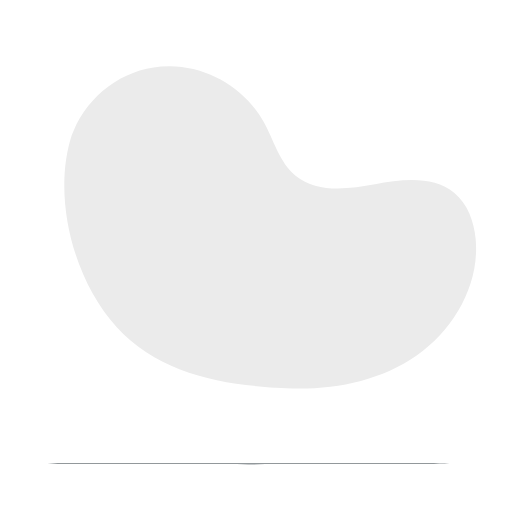
t = 0.00 s
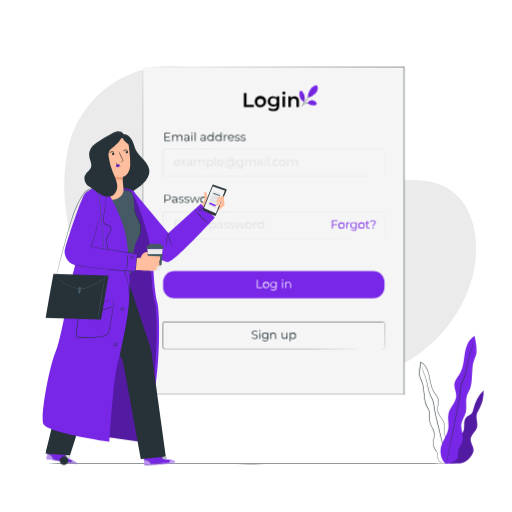
t = 1.00 s
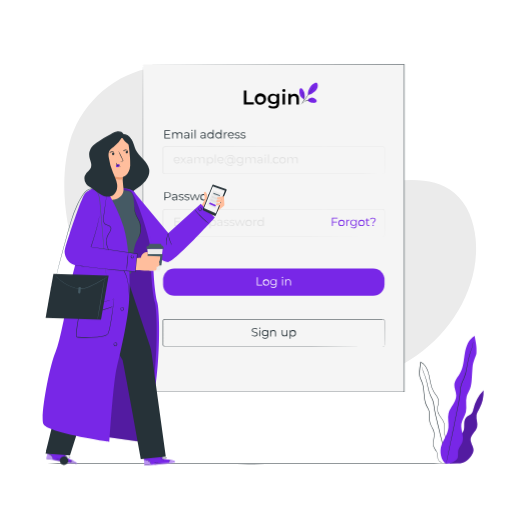
t = 1.19 s
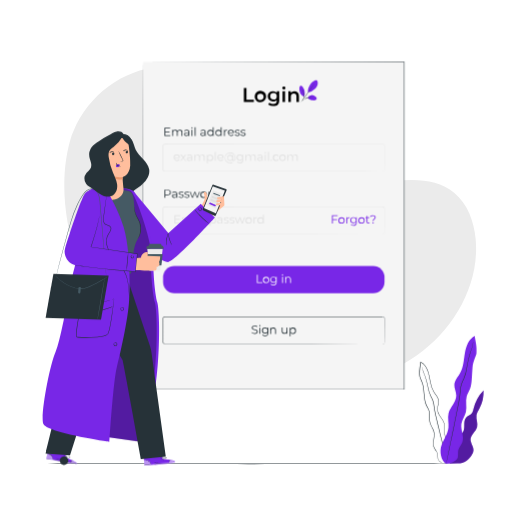
t = 1.38 s
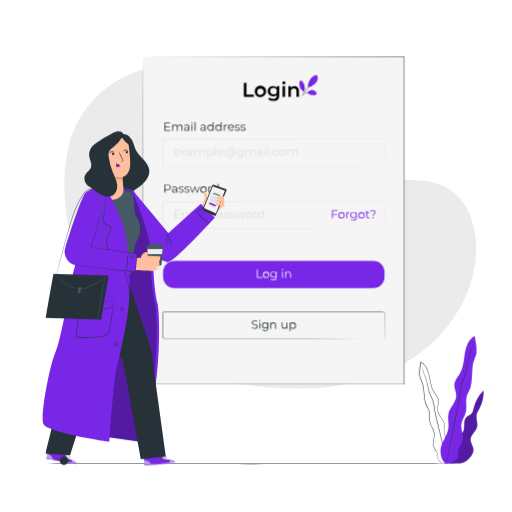
t = 1.75 s
t = 2.13 s: frame unchanged from t = 1.38 s, image omitted

The animated SVG that drew these frames (rendered in a browser with its animation timeline set to each time). Animation: 4 CSS @keyframes rules; one cycle of 2.50 s, repeats indefinitely.

<svg class="animated" id="freepik_stories-login" xmlns="http://www.w3.org/2000/svg" viewBox="0 0 500 500" version="1.1" xmlnsXlink="http://www.w3.org/1999/xlink" xmlnsSvgjs="http://svgjs.com/svgjs"><style>svg#freepik_stories-login:not(.animated) .animable {opacity: 0;}svg#freepik_stories-login.animated #freepik--Login--inject-65 {animation: 1s 1 forwards cubic-bezier(.36,-0.01,.5,1.38) slideDown,1.5s Infinite  linear floating;animation-delay: 0s,1s;}svg#freepik_stories-login.animated #freepik--Character--inject-65 {animation: 1s 1 forwards cubic-bezier(.36,-0.01,.5,1.38) slideLeft;animation-delay: 0s;}svg#freepik_stories-login.animated #freepik--Plant--inject-65 {animation: 1s 1 forwards cubic-bezier(.36,-0.01,.5,1.38) slideRight;animation-delay: 0s;}            @keyframes slideDown {                0% {                    opacity: 0;                    transform: translateY(-30px);                }                100% {                    opacity: 1;                    transform: translateY(0);                }            }                    @keyframes floating {                0% {                    opacity: 1;                    transform: translateY(0px);                }                50% {                    transform: translateY(-10px);                }                100% {                    opacity: 1;                    transform: translateY(0px);                }            }                    @keyframes slideLeft {                0% {                    opacity: 0;                    transform: translateX(-30px);                }                100% {                    opacity: 1;                    transform: translateX(0);                }            }                    @keyframes slideRight {                0% {                    opacity: 0;                    transform: translateX(30px);                }                100% {                    opacity: 1;                    transform: translateX(0);                }            }        </style><g id="freepik--background-simple--inject-65" class="animable" style="transform-origin: 263.863px 222.078px;"><path d="M70.12,131.88l1.77-4.14c14.84-34.87,47.44-59.42,85.2-62.68a100.32,100.32,0,0,1,14.61-.2c35.08,2.11,68.47,23.08,85.6,53.77,10.07,18.05,15.38,39.77,31.34,52.9,20.77,17.1,51.11,13.2,77.58,8.4s56.84-8.62,77.54,8.57c13,10.76,19.13,27.9,20.72,44.67,4.22,44.41-21,88.44-57.58,113.93S324,381.3,279.46,379.16c-62.41-3-123.34-13.91-165.64-59.91S50.66,191.25,70.12,131.88Z" style="fill: rgb(235, 235, 235); transform-origin: 263.863px 222.078px;" id="eln9ra1dh3kei" class="animable"></path></g><g id="freepik--Floor--inject-65" class="animable" style="transform-origin: 242.36px 453px;"><path d="M459.72,453c0,.15-97.32.26-217.35.26S25,453.16,25,453s97.31-.26,217.38-.26S459.72,452.87,459.72,453Z" style="fill: rgb(38, 50, 56); transform-origin: 242.36px 453px;" id="elpydwwui6t1j" class="animable"></path></g><g id="freepik--Login--inject-65" class="animable" style="transform-origin: 267.36px 225.355px;"><rect x="139.96" y="65.52" width="254.79" height="319.64" style="fill: rgb(245, 245, 245); transform-origin: 267.355px 225.34px;" id="el5d1jmfg59je" class="animable"></rect><path d="M140,65.52l254.79-.22H395v.22c0,91.3,0,201.28,0,319.6v.29h-.26l-254.79,0h-.23v-.23c.14-189.94.23-317.59.23-319.63,0,2,.1,129.69.24,319.63l-.24-.23,254.79,0-.26.26v0c0-118.32,0-228.3,0-319.6l.22.21Z" style="fill: rgb(38, 50, 56); transform-origin: 267.36px 225.355px;" id="elzse2jwv2bfs" class="animable"></path><path d="M238.12,90.86h2.56v11.61h7.2v2.16h-9.76Z" id="el5pjn8n64t35" class="animable" style="transform-origin: 243px 97.745px;"></path><path d="M248.7,99.38a5.6,5.6,0,1,1,5.59,5.39A5.29,5.29,0,0,1,248.7,99.38Zm8.72,0a3.12,3.12,0,1,0-3.13,3.29A3.05,3.05,0,0,0,257.42,99.38Z" id="elxv62x93nip" class="animable" style="transform-origin: 254.296px 99.1743px;"></path><path d="M272.68,94.13V103c0,3.81-2,5.55-5.67,5.55a8.37,8.37,0,0,1-5.11-1.5l1.1-1.85a6.34,6.34,0,0,0,3.88,1.26c2.32,0,3.34-1.06,3.34-3.19v-.55a4.62,4.62,0,0,1-3.52,1.4,5.08,5.08,0,1,1,0-10.15,4.54,4.54,0,0,1,3.64,1.52v-1.4Zm-2.42,4.94a3.2,3.2,0,1,0-3.19,3A3,3,0,0,0,270.26,99.07Z" id="el48ums4x9ukn" class="animable" style="transform-origin: 267.037px 101.26px;"></path><path d="M275.57,90.92a1.5,1.5,0,0,1,1.57-1.47,1.47,1.47,0,0,1,1.58,1.41,1.58,1.58,0,0,1-3.15.06Zm.33,3.21h2.46v10.5H275.9Z" id="elwef37086wno" class="animable" style="transform-origin: 277.145px 97.0379px;"></path><path d="M291.93,98.61v6h-2.46v-5.7c0-1.87-.92-2.77-2.49-2.77-1.75,0-2.94,1.06-2.94,3.16v5.31h-2.45V94.13h2.34v1.36A4.53,4.53,0,0,1,287.55,94C290.06,94,291.93,95.45,291.93,98.61Z" id="elh7ynio33lro" class="animable" style="transform-origin: 286.76px 99.3014px;"></path><path d="M309.78,83.77a5.16,5.16,0,0,1,.37,4A9.08,9.08,0,0,1,308,91.31a16,16,0,0,1-7.18,4c-.66-2.9.94-6,1.85-7.46,1.43-2.37,5.47-5.78,7.1-4.08" style="fill: rgb(120, 39, 231); transform-origin: 305.528px 89.3111px;" id="el77rqnflnp78" class="animable"></path><path d="M300.34,100.39A4.39,4.39,0,0,1,304,97.85a5.89,5.89,0,0,1,4.27,1.46,2.48,2.48,0,0,1,1,1.8,1.92,1.92,0,0,1-1.1,1.56,4,4,0,0,1-2,.29c-2.29-.17-4.47-.74-5.85-2.57" style="fill: rgb(120, 39, 231); transform-origin: 304.795px 100.411px;" id="el7mj6e3grb13" class="animable"></path><path d="M294.57,103.79a8,8,0,0,1,1.27-1.23,8.16,8.16,0,0,1,1.61-1.06,17.27,17.27,0,0,1,2.15-1,8.79,8.79,0,0,1,4.25-.49,5.86,5.86,0,0,1,1.26.33,1.42,1.42,0,0,1,.43.22s-.65-.22-1.72-.34a9.49,9.49,0,0,0-4.12.56,21,21,0,0,0-2.12.94,8.77,8.77,0,0,0-1.61,1A12.87,12.87,0,0,1,294.57,103.79Z" style="fill: rgb(38, 50, 56); transform-origin: 300.055px 101.862px;" id="el3tiy8zw8yr9" class="animable"></path><path d="M306.94,86.64a5.78,5.78,0,0,1-.46.78c-.31.48-.76,1.18-1.33,2-1.14,1.71-2.75,4.05-4.58,6.6s-3.57,4.81-4.85,6.42c-.64.81-1.17,1.45-1.54,1.89a5.62,5.62,0,0,1-.6.66,4.42,4.42,0,0,1,.51-.73l1.46-2c1.24-1.64,2.94-3.91,4.77-6.46L305,89.34l1.42-2A5.06,5.06,0,0,1,306.94,86.64Z" style="fill: rgb(38, 50, 56); transform-origin: 300.26px 95.815px;" id="elos58lmzz0om" class="animable"></path><path d="M297,99.22a10.31,10.31,0,0,0-1.38-9.3c-.49-.67-1.24-1.34-2-1.14s-1.16,1.15-1.26,2a8.78,8.78,0,0,0,4.53,8.64" style="fill: rgb(120, 39, 231); transform-origin: 294.927px 94.082px;" id="el2sruhaxyan2" class="animable"></path><path d="M295,92.26s.11.13.27.39.36.64.6,1.13A11.62,11.62,0,0,1,297,97.85a7.4,7.4,0,0,1-.22,2.34A6.7,6.7,0,0,1,296,102a7.06,7.06,0,0,1-.76,1,2,2,0,0,1-.33.33c-.05,0,.39-.55.91-1.48a7.53,7.53,0,0,0,.67-1.72,7.45,7.45,0,0,0,.19-2.25,13.09,13.09,0,0,0-1.06-4A17.33,17.33,0,0,1,295,92.26Z" style="fill: rgb(38, 50, 56); transform-origin: 295.961px 97.795px;" id="el176audvh5a8" class="animable"></path><path d="M166.26,137v.73h-5.69v-8.05h5.52v.74h-4.67v2.86h4.16V134h-4.16v3Z" style="fill: rgb(38, 50, 56); transform-origin: 163.415px 133.705px;" id="elsss92duf39n" class="animable"></path><path d="M178.07,134.2v3.51h-.81v-3.43c0-1.27-.65-1.93-1.74-1.93a2,2,0,0,0-2,2.19v3.17h-.81v-3.43c0-1.27-.65-1.93-1.75-1.93a2,2,0,0,0-2,2.19v3.17h-.81v-6.05h.78v1.11a2.43,2.43,0,0,1,2.22-1.15,2.17,2.17,0,0,1,2.15,1.27,2.64,2.64,0,0,1,2.39-1.27A2.28,2.28,0,0,1,178.07,134.2Z" style="fill: rgb(38, 50, 56); transform-origin: 173.12px 134.662px;" id="elh2tw29auuep" class="animable"></path><path d="M184.86,134v3.75h-.79v-.94a2.27,2.27,0,0,1-2.08,1c-1.37,0-2.21-.71-2.21-1.76s.6-1.71,2.34-1.71H184v-.37c0-1-.59-1.6-1.72-1.6a3.13,3.13,0,0,0-2,.71l-.37-.61a3.89,3.89,0,0,1,2.46-.81A2.15,2.15,0,0,1,184.86,134ZM184,135.9v-1h-1.9c-1.17,0-1.55.46-1.55,1.08s.56,1.14,1.53,1.14A1.94,1.94,0,0,0,184,135.9Z" style="fill: rgb(38, 50, 56); transform-origin: 182.326px 134.725px;" id="ele3v7q755r7v" class="animable"></path><path d="M186.89,129.75a.58.58,0,0,1,.6-.57.57.57,0,0,1,.59.56.59.59,0,0,1-.59.6A.59.59,0,0,1,186.89,129.75Zm.18,1.91h.82v6.05h-.82Z" style="fill: rgb(38, 50, 56); transform-origin: 187.485px 133.445px;" id="eldgbt0a7j8v" class="animable"></path><path d="M190.17,129.18H191v8.53h-.81Z" style="fill: rgb(38, 50, 56); transform-origin: 190.585px 133.445px;" id="elag2j798gxqm" class="animable"></path><path d="M200.84,134v3.75h-.78v-.94a2.28,2.28,0,0,1-2.09,1c-1.36,0-2.2-.71-2.2-1.76s.59-1.71,2.33-1.71H200v-.37c0-1-.58-1.6-1.71-1.6a3.11,3.11,0,0,0-2,.71l-.37-.61a3.87,3.87,0,0,1,2.46-.81A2.15,2.15,0,0,1,200.84,134ZM200,135.9v-1h-1.9c-1.17,0-1.55.46-1.55,1.08s.56,1.14,1.53,1.14A1.94,1.94,0,0,0,200,135.9Z" style="fill: rgb(38, 50, 56); transform-origin: 198.31px 134.727px;" id="elzunfyqv3xao" class="animable"></path><path d="M208.6,129.18v8.53h-.78v-1.19a2.62,2.62,0,0,1-2.34,1.25,3.08,3.08,0,0,1,0-6.15,2.66,2.66,0,0,1,2.31,1.19v-3.63Zm-.8,5.51a2.25,2.25,0,1,0-2.25,2.36A2.22,2.22,0,0,0,207.8,134.69Z" style="fill: rgb(38, 50, 56); transform-origin: 205.588px 133.476px;" id="el6qlkj9y93jn" class="animable"></path><path d="M216.4,129.18v8.53h-.78v-1.19a2.65,2.65,0,0,1-2.34,1.25,3.08,3.08,0,0,1,0-6.15,2.63,2.63,0,0,1,2.3,1.19v-3.63Zm-.81,5.51a2.25,2.25,0,1,0-2.24,2.36A2.21,2.21,0,0,0,215.59,134.69Z" style="fill: rgb(38, 50, 56); transform-origin: 213.388px 133.476px;" id="el0dahzshztvi" class="animable"></path><path d="M221.72,131.62v.79h-.19a2,2,0,0,0-2,2.23v3.08h-.82v-6.05h.79v1.19A2.27,2.27,0,0,1,221.72,131.62Z" style="fill: rgb(38, 50, 56); transform-origin: 220.215px 134.666px;" id="eleyrqsieka97" class="animable"></path><path d="M228.4,134.94h-5.06a2.24,2.24,0,0,0,2.38,2.11,2.4,2.4,0,0,0,1.86-.8l.46.53a3.2,3.2,0,0,1-5.51-2.09,2.95,2.95,0,1,1,5.89,0C228.42,134.76,228.4,134.85,228.4,134.94Zm-5.06-.61h4.29a2.15,2.15,0,0,0-4.29,0Z" style="fill: rgb(38, 50, 56); transform-origin: 225.475px 134.668px;" id="elsge5pmh81hd" class="animable"></path><path d="M229.24,137l.37-.64a3.64,3.64,0,0,0,2.15.68c1.15,0,1.62-.39,1.62-1,0-1.58-3.92-.34-3.92-2.73,0-1,.85-1.72,2.39-1.72a4,4,0,0,1,2.14.56l-.35.66a3.12,3.12,0,0,0-1.79-.52c-1.09,0-1.57.42-1.57,1,0,1.63,3.92.4,3.92,2.73,0,1-.92,1.72-2.5,1.72A4,4,0,0,1,229.24,137Z" style="fill: rgb(38, 50, 56); transform-origin: 231.72px 134.666px;" id="eltyygu13wwrl" class="animable"></path><path d="M234.86,137l.37-.64a3.67,3.67,0,0,0,2.15.68c1.15,0,1.63-.39,1.63-1,0-1.58-3.93-.34-3.93-2.73,0-1,.85-1.72,2.4-1.72a4.07,4.07,0,0,1,2.14.56l-.36.66a3.08,3.08,0,0,0-1.78-.52c-1.1,0-1.58.42-1.58,1,0,1.63,3.92.4,3.92,2.73,0,1-.92,1.72-2.49,1.72A4.05,4.05,0,0,1,234.86,137Z" style="fill: rgb(38, 50, 56); transform-origin: 237.34px 134.666px;" id="ellhodm0zr14" class="animable"></path><path d="M175.54,159.26h-5.06a2.24,2.24,0,0,0,2.38,2.1,2.37,2.37,0,0,0,1.85-.79l.46.53a3.2,3.2,0,0,1-5.51-2.09,2.92,2.92,0,0,1,3-3.08,2.89,2.89,0,0,1,2.93,3.08C175.55,159.08,175.54,159.17,175.54,159.26Zm-5.06-.61h4.29a2.15,2.15,0,0,0-4.29,0Z" style="fill: rgb(224, 224, 224); transform-origin: 172.626px 159.008px;" id="el4odg790vby4" class="animable"></path><path d="M180.9,162,179,159.5,177.05,162h-.92l2.39-3.1-2.28-3h.92l1.82,2.37L180.8,156h.89l-2.27,3,2.41,3.1Z" style="fill: rgb(224, 224, 224); transform-origin: 178.98px 159px;" id="el9krmjyhayr" class="animable"></path><path d="M187.64,158.28V162h-.78v-.94a2.29,2.29,0,0,1-2.09,1c-1.37,0-2.2-.71-2.2-1.76s.59-1.71,2.33-1.71h1.92v-.37c0-1-.59-1.6-1.71-1.6a3.1,3.1,0,0,0-2,.71l-.36-.61a3.82,3.82,0,0,1,2.46-.82A2.16,2.16,0,0,1,187.64,158.28Zm-.82,1.93v-1h-1.9c-1.17,0-1.55.46-1.55,1.09s.56,1.14,1.53,1.14A1.93,1.93,0,0,0,186.82,160.21Z" style="fill: rgb(224, 224, 224); transform-origin: 185.112px 158.975px;" id="elckbf0f52w8" class="animable"></path><path d="M199.84,158.52V162H199V158.6c0-1.27-.65-1.93-1.74-1.93a2,2,0,0,0-2,2.19V162h-.81V158.6c0-1.27-.65-1.93-1.75-1.93a2,2,0,0,0-2,2.19V162h-.81V156h.78v1.1a2.45,2.45,0,0,1,2.22-1.15,2.18,2.18,0,0,1,2.15,1.28,2.64,2.64,0,0,1,2.39-1.28A2.29,2.29,0,0,1,199.84,158.52Z" style="fill: rgb(224, 224, 224); transform-origin: 194.874px 158.972px;" id="el54lao0zc0ov" class="animable"></path><path d="M208.19,159a2.93,2.93,0,0,1-3,3.08,2.64,2.64,0,0,1-2.3-1.2v3.37h-.81V156h.78v1.2a2.62,2.62,0,0,1,2.33-1.25A2.94,2.94,0,0,1,208.19,159Zm-.82,0a2.26,2.26,0,1,0-2.25,2.35A2.23,2.23,0,0,0,207.37,159Z" style="fill: rgb(224, 224, 224); transform-origin: 205.137px 160.099px;" id="eldmmuebgngfi" class="animable"></path><path d="M209.85,153.5h.82V162h-.82Z" style="fill: rgb(224, 224, 224); transform-origin: 210.26px 157.75px;" id="eliuuunmtqyc" class="animable"></path><path d="M218.22,159.26h-5.07a2.25,2.25,0,0,0,2.39,2.1,2.38,2.38,0,0,0,1.85-.79l.46.53a3.2,3.2,0,0,1-5.51-2.09,2.95,2.95,0,1,1,5.89,0C218.23,159.08,218.22,159.17,218.22,159.26Zm-5.07-.61h4.3a2.15,2.15,0,0,0-4.3,0Z" style="fill: rgb(224, 224, 224); transform-origin: 215.285px 158.988px;" id="el6vk312fdpmd" class="animable"></path><path d="M230.05,159c0,2-.72,3.11-1.91,3.11a1.23,1.23,0,0,1-1.3-1.25,2.56,2.56,0,0,1-2.3,1.25,3,3,0,0,1,0-5.94,2.58,2.58,0,0,1,2.28,1.21V156.2h.75v4.36c0,.64.32.87.71.87.71,0,1.17-.88,1.17-2.44a4.38,4.38,0,0,0-4.72-4.49,4.63,4.63,0,1,0,0,9.25,5,5,0,0,0,2.21-.51l.19.56a5.53,5.53,0,0,1-2.4.53,5.21,5.21,0,1,1,0-10.42A5,5,0,0,1,230.05,159Zm-3.22.13a2.19,2.19,0,1,0-2.19,2.31A2.14,2.14,0,0,0,226.83,159.11Z" style="fill: rgb(224, 224, 224); transform-origin: 224.785px 159.115px;" id="eljwy0faozs88" class="animable"></path><path d="M237.38,156v5.32c0,2.08-1,3-3,3a4.22,4.22,0,0,1-2.82-.93l.41-.62a3.61,3.61,0,0,0,2.39.83c1.53,0,2.23-.71,2.23-2.2v-.77a2.73,2.73,0,0,1-2.36,1.17,2.94,2.94,0,1,1,0-5.87,2.73,2.73,0,0,1,2.39,1.21V156Zm-.8,2.88a2.3,2.3,0,1,0-2.3,2.22A2.16,2.16,0,0,0,236.58,158.86Z" style="fill: rgb(224, 224, 224); transform-origin: 234.249px 160.124px;" id="elv9m6mexnano" class="animable"></path><path d="M249.65,158.52V162h-.82V158.6c0-1.27-.64-1.93-1.74-1.93a2,2,0,0,0-2,2.19V162h-.82V158.6c0-1.27-.64-1.93-1.75-1.93a2,2,0,0,0-2,2.19V162h-.82V156h.78v1.1a2.46,2.46,0,0,1,2.22-1.15,2.19,2.19,0,0,1,2.16,1.28,2.63,2.63,0,0,1,2.39-1.28A2.29,2.29,0,0,1,249.65,158.52Z" style="fill: rgb(224, 224, 224); transform-origin: 244.684px 158.972px;" id="elzks1orp5r" class="animable"></path><path d="M256.43,158.28V162h-.78v-.94a2.27,2.27,0,0,1-2.08,1c-1.37,0-2.21-.71-2.21-1.76s.59-1.71,2.33-1.71h1.92v-.37c0-1-.58-1.6-1.71-1.6a3.05,3.05,0,0,0-2,.71l-.37-.61a3.82,3.82,0,0,1,2.46-.82A2.16,2.16,0,0,1,256.43,158.28Zm-.82,1.93v-1h-1.9c-1.17,0-1.55.46-1.55,1.09s.57,1.14,1.53,1.14A1.93,1.93,0,0,0,255.61,160.21Z" style="fill: rgb(224, 224, 224); transform-origin: 253.902px 158.974px;" id="elyhsxcj6z8oa" class="animable"></path><path d="M258.46,154.07a.59.59,0,0,1,.6-.57.58.58,0,0,1,.6.56.59.59,0,0,1-.6.6A.6.6,0,0,1,258.46,154.07Zm.19,1.91h.81V162h-.81Z" style="fill: rgb(224, 224, 224); transform-origin: 259.06px 157.75px;" id="el590tqgwwgln" class="animable"></path><path d="M261.74,153.5h.82V162h-.82Z" style="fill: rgb(224, 224, 224); transform-origin: 262.15px 157.75px;" id="elh1yq6jp8jwi" class="animable"></path><path d="M264.3,161.46a.61.61,0,0,1,.61-.62.62.62,0,0,1,.63.62.63.63,0,0,1-.63.63A.62.62,0,0,1,264.3,161.46Z" style="fill: rgb(224, 224, 224); transform-origin: 264.92px 161.465px;" id="elhsjd4atg73" class="animable"></path><path d="M266.49,159a3,3,0,0,1,3.12-3.08,2.67,2.67,0,0,1,2.37,1.2l-.61.42a2.07,2.07,0,0,0-1.76-.9,2.36,2.36,0,0,0,0,4.71,2,2,0,0,0,1.76-.88l.61.41a2.67,2.67,0,0,1-2.37,1.2A3,3,0,0,1,266.49,159Z" style="fill: rgb(224, 224, 224); transform-origin: 269.234px 159px;" id="el1cd9wvglvx4" class="animable"></path><path d="M272.86,159a3.08,3.08,0,1,1,3.08,3.08A3,3,0,0,1,272.86,159Zm5.33,0a2.25,2.25,0,1,0-2.25,2.35A2.21,2.21,0,0,0,278.19,159Z" style="fill: rgb(224, 224, 224); transform-origin: 275.939px 159.001px;" id="el0dc1dsmbrkdo" class="animable"></path><path d="M290.67,158.52V162h-.82V158.6c0-1.27-.64-1.93-1.74-1.93a2,2,0,0,0-2,2.19V162h-.82V158.6c0-1.27-.64-1.93-1.75-1.93a2,2,0,0,0-2,2.19V162h-.82V156h.78v1.1a2.46,2.46,0,0,1,2.22-1.15,2.17,2.17,0,0,1,2.15,1.28,2.66,2.66,0,0,1,2.4-1.28A2.29,2.29,0,0,1,290.67,158.52Z" style="fill: rgb(224, 224, 224); transform-origin: 285.704px 158.972px;" id="elvz0p9c9zi6k" class="animable"></path><path d="M373.82,172.39a1.77,1.77,0,0,0,1.11-.47c.73-.57.42-1.92.48-3.5,0-3.22,0-8-.05-14.06,0-1.53,0-3.14,0-4.84v-1.28a5.34,5.34,0,0,0-.08-1.28,1.53,1.53,0,0,0-.81-.9,2.93,2.93,0,0,0-1.31-.14l-12.09,0-29.47,0-170.68.07a1.4,1.4,0,0,0-1.13.57,1.94,1.94,0,0,0-.27,1.34v21.57c0,.48,0,1.06,0,1.47a1.36,1.36,0,0,0,.74,1,1.31,1.31,0,0,0,.61.15h20.18l45.32,0,76.73.06,51.73.08,14.06.05,3.66,0,1.25,0-1.25,0-3.66,0-14.06.05-51.73.08-76.73.06h-65.5a1.9,1.9,0,0,1-1.86-1.56c-.07-.59,0-1,0-1.56V148a8.06,8.06,0,0,1,0-.82,1.8,1.8,0,0,1,.34-.82,1.91,1.91,0,0,1,1.55-.79l170.68.08,29.47,0,12.09,0a3.13,3.13,0,0,1,1.41.17,1.75,1.75,0,0,1,.93,1,5.23,5.23,0,0,1,.09,1.35c0,.43,0,.86,0,1.28,0,1.7,0,3.31,0,4.84,0,6.1,0,10.84-.05,14.06,0,.81,0,1.51,0,2.13A1.73,1.73,0,0,1,375,172,1.52,1.52,0,0,1,373.82,172.39Z" style="fill: rgb(224, 224, 224); transform-origin: 267.28px 159.02px;" id="eleamc4zu5xkj" class="animable"></path><path d="M166.87,192.84c0,1.71-1.24,2.75-3.29,2.75h-2.16v2.54h-.85v-8h3C165.63,190.08,166.87,191.11,166.87,192.84Zm-.85,0c0-1.29-.85-2-2.46-2h-2.14v4h2.14C165.17,194.84,166,194.1,166,192.84Z" style="fill: rgb(38, 50, 56); transform-origin: 163.72px 194.129px;" id="ellbd9wc7m2td" class="animable"></path><path d="M173.05,194.38v3.75h-.79v-.94a2.27,2.27,0,0,1-2.08,1c-1.37,0-2.21-.72-2.21-1.76s.6-1.72,2.34-1.72h1.92v-.37c0-1-.59-1.59-1.72-1.59a3.07,3.07,0,0,0-2,.71l-.37-.61a3.84,3.84,0,0,1,2.46-.82A2.15,2.15,0,0,1,173.05,194.38Zm-.82,1.93v-1h-1.9c-1.17,0-1.55.46-1.55,1.08s.56,1.14,1.53,1.14A1.92,1.92,0,0,0,172.23,196.31Z" style="fill: rgb(38, 50, 56); transform-origin: 170.516px 195.103px;" id="el6n56xpv9jg" class="animable"></path><path d="M174.42,197.44l.37-.64a3.71,3.71,0,0,0,2.15.67c1.15,0,1.62-.39,1.62-1,0-1.57-3.92-.33-3.92-2.72,0-1,.85-1.73,2.39-1.73a4,4,0,0,1,2.14.57l-.35.65a3.09,3.09,0,0,0-1.79-.52c-1.09,0-1.57.43-1.57,1,0,1.64,3.92.41,3.92,2.73,0,1-.92,1.73-2.5,1.73A4,4,0,0,1,174.42,197.44Z" style="fill: rgb(38, 50, 56); transform-origin: 176.9px 195.101px;" id="elxj7zp5ap9e" class="animable"></path><path d="M180.05,197.44l.36-.64a3.75,3.75,0,0,0,2.16.67c1.15,0,1.62-.39,1.62-1,0-1.57-3.93-.33-3.93-2.72,0-1,.86-1.73,2.4-1.73a4.07,4.07,0,0,1,2.14.57l-.36.65a3.08,3.08,0,0,0-1.78-.52c-1.1,0-1.58.43-1.58,1,0,1.64,3.92.41,3.92,2.73,0,1-.92,1.73-2.49,1.73A4,4,0,0,1,180.05,197.44Z" style="fill: rgb(38, 50, 56); transform-origin: 182.525px 195.101px;" id="elpqmts2k08y" class="animable"></path><path d="M195.28,192.08l-2.29,6h-.77l-1.91-5-1.91,5h-.77l-2.28-6h.78l1.9,5.14,1.94-5.14h.7l1.94,5.14,1.92-5.14Z" style="fill: rgb(38, 50, 56); transform-origin: 190.315px 195.08px;" id="elbhctmdbs4i" class="animable"></path><path d="M195.72,195.1a3.08,3.08,0,1,1,3.08,3.09A3,3,0,0,1,195.72,195.1Zm5.33,0a2.25,2.25,0,1,0-2.25,2.36A2.21,2.21,0,0,0,201.05,195.1Z" style="fill: rgb(38, 50, 56); transform-origin: 198.799px 195.111px;" id="elt9bppv2iu1q" class="animable"></path><path d="M206.59,192v.8l-.2,0a2,2,0,0,0-2,2.24v3.08h-.82v-6h.78v1.18A2.29,2.29,0,0,1,206.59,192Z" style="fill: rgb(38, 50, 56); transform-origin: 205.08px 195.057px;" id="elgdzaze4uhyt" class="animable"></path><path d="M213.52,189.59v8.54h-.78v-1.2a2.61,2.61,0,0,1-2.33,1.26,3.08,3.08,0,0,1,0-6.16,2.66,2.66,0,0,1,2.3,1.2v-3.64Zm-.8,5.51a2.25,2.25,0,1,0-2.24,2.36A2.21,2.21,0,0,0,212.72,195.1Z" style="fill: rgb(38, 50, 56); transform-origin: 210.428px 193.891px;" id="elmxs5oaxedyc" class="animable"></path><path d="M176.14,222.47v.74h-5.7v-8.06H176v.74H171.3v2.87h4.16v.72H171.3v3Z" style="fill: rgb(224, 224, 224); transform-origin: 173.29px 219.18px;" id="elbv1vjc6f7a" class="animable"></path><path d="M183.53,219.7v3.51h-.81v-3.43a1.69,1.69,0,0,0-1.82-1.93,2,2,0,0,0-2.12,2.18v3.18H178v-6.05h.78v1.11a2.54,2.54,0,0,1,2.3-1.16A2.31,2.31,0,0,1,183.53,219.7Z" style="fill: rgb(224, 224, 224); transform-origin: 180.774px 220.157px;" id="el6rzq7fn722d" class="animable"></path><path d="M188.94,222.84a1.94,1.94,0,0,1-1.28.43,1.6,1.6,0,0,1-1.77-1.76v-3.66h-1.08v-.69h1.08v-1.33h.82v1.33h1.84v.69h-1.84v3.61a1,1,0,0,0,1,1.1,1.33,1.33,0,0,0,.9-.31Z" style="fill: rgb(224, 224, 224); transform-origin: 186.875px 219.555px;" id="elvm1elvh6i8" class="animable"></path><path d="M195.47,220.43h-5.06a2.24,2.24,0,0,0,2.38,2.11,2.37,2.37,0,0,0,1.85-.79l.46.53a3.2,3.2,0,0,1-5.51-2.1,2.91,2.91,0,0,1,3-3.07,2.88,2.88,0,0,1,2.93,3.07C195.48,220.25,195.47,220.34,195.47,220.43Zm-5.06-.6h4.29a2.15,2.15,0,0,0-4.29,0Z" style="fill: rgb(224, 224, 224); transform-origin: 192.556px 220.188px;" id="el2j0vsxx3gd2" class="animable"></path><path d="M200.2,217.11v.79H200a2,2,0,0,0-2,2.23v3.09h-.81v-6.05h.78v1.18A2.29,2.29,0,0,1,200.2,217.11Z" style="fill: rgb(224, 224, 224); transform-origin: 198.695px 220.161px;" id="elp7v6pepd89" class="animable"></path><path d="M210.9,220.18a2.94,2.94,0,0,1-3,3.09,2.64,2.64,0,0,1-2.3-1.2v3.37h-.82v-8.28h.78v1.19a2.66,2.66,0,0,1,2.34-1.24A2.93,2.93,0,0,1,210.9,220.18Zm-.81,0a2.26,2.26,0,1,0-4.51,0,2.26,2.26,0,1,0,4.51,0Z" style="fill: rgb(224, 224, 224); transform-origin: 207.842px 221.274px;" id="ellveaszz29vn" class="animable"></path><path d="M217.1,219.46v3.75h-.78v-1a2.26,2.26,0,0,1-2.08,1c-1.37,0-2.21-.72-2.21-1.76s.6-1.72,2.33-1.72h1.92v-.37c0-1-.58-1.6-1.71-1.6a3.06,3.06,0,0,0-2,.72l-.37-.61a3.82,3.82,0,0,1,2.46-.82A2.15,2.15,0,0,1,217.1,219.46Zm-.82,1.93v-1h-1.89c-1.18,0-1.56.46-1.56,1.08s.57,1.14,1.53,1.14A1.94,1.94,0,0,0,216.28,221.39Z" style="fill: rgb(224, 224, 224); transform-origin: 214.574px 220.123px;" id="eljv099xihovq" class="animable"></path><path d="M218.48,222.52l.37-.65a3.64,3.64,0,0,0,2.15.68c1.15,0,1.62-.39,1.62-1,0-1.57-3.92-.33-3.92-2.72,0-1,.85-1.73,2.39-1.73a4.17,4.17,0,0,1,2.14.56l-.36.66a3.08,3.08,0,0,0-1.78-.52c-1.09,0-1.58.43-1.58,1,0,1.64,3.93.41,3.93,2.73,0,1.05-.92,1.73-2.5,1.73A4.07,4.07,0,0,1,218.48,222.52Z" style="fill: rgb(224, 224, 224); transform-origin: 220.96px 220.181px;" id="elbf2qc4yll9m" class="animable"></path><path d="M224.1,222.52l.37-.65a3.64,3.64,0,0,0,2.15.68c1.15,0,1.62-.39,1.62-1,0-1.57-3.92-.33-3.92-2.72,0-1,.85-1.73,2.39-1.73a4.11,4.11,0,0,1,2.14.56l-.35.66a3.12,3.12,0,0,0-1.79-.52c-1.09,0-1.57.43-1.57,1,0,1.64,3.92.41,3.92,2.73,0,1.05-.92,1.73-2.5,1.73A4.09,4.09,0,0,1,224.1,222.52Z" style="fill: rgb(224, 224, 224); transform-origin: 226.58px 220.18px;" id="elmpzkdh54h5" class="animable"></path><path d="M239.33,217.16,237,223.21h-.77l-1.91-5-1.91,5h-.77l-2.28-6.05h.79l1.89,5.14,1.95-5.14h.7l1.93,5.14,1.92-5.14Z" style="fill: rgb(224, 224, 224); transform-origin: 234.345px 220.185px;" id="elemi2q044uxh" class="animable"></path><path d="M239.78,220.18a3.08,3.08,0,1,1,3.08,3.09A3,3,0,0,1,239.78,220.18Zm5.32,0a2.25,2.25,0,1,0-2.24,2.36A2.21,2.21,0,0,0,245.1,220.18Z" style="fill: rgb(224, 224, 224); transform-origin: 242.859px 220.191px;" id="els9289p7hfcc" class="animable"></path><path d="M250.65,217.11v.79h-.2a2,2,0,0,0-2,2.23v3.09h-.81v-6.05h.78v1.18A2.29,2.29,0,0,1,250.65,217.11Z" style="fill: rgb(224, 224, 224); transform-origin: 249.145px 220.161px;" id="elca5fhxclfr8" class="animable"></path><path d="M257.58,214.67v8.54h-.78V222a2.63,2.63,0,0,1-2.34,1.26,3.08,3.08,0,0,1,0-6.16,2.62,2.62,0,0,1,2.3,1.2v-3.64Zm-.8,5.51a2.25,2.25,0,1,0-2.25,2.36A2.22,2.22,0,0,0,256.78,220.18Z" style="fill: rgb(224, 224, 224); transform-origin: 254.48px 218.961px;" id="elhgyrjz11io" class="animable"></path><path d="M325,215.89v3.16h4.16v.74H325v3.42h-.86v-8.06h5.53v.74Z" style="fill: rgb(120, 39, 231); transform-origin: 326.905px 219.18px;" id="ellkqdiekt5wh" class="animable"></path><path d="M330.45,220.18a3.08,3.08,0,1,1,3.09,3.09A3,3,0,0,1,330.45,220.18Zm5.33,0a2.25,2.25,0,1,0-2.24,2.36A2.21,2.21,0,0,0,335.78,220.18Z" style="fill: rgb(120, 39, 231); transform-origin: 333.529px 220.191px;" id="el134yl3lnj51j" class="animable"></path><path d="M341.32,217.11v.79h-.19a2,2,0,0,0-2,2.23v3.09h-.82v-6.05h.79v1.18A2.29,2.29,0,0,1,341.32,217.11Z" style="fill: rgb(120, 39, 231); transform-origin: 339.815px 220.161px;" id="ela6883dzvhcu" class="animable"></path><path d="M348.34,217.16v5.31c0,2.08-1,3-3,3a4.29,4.29,0,0,1-2.82-.93l.42-.63a3.58,3.58,0,0,0,2.38.83c1.53,0,2.23-.7,2.23-2.19v-.78a2.7,2.7,0,0,1-2.36,1.18,2.94,2.94,0,1,1,0-5.87,2.73,2.73,0,0,1,2.4,1.21v-1.16Zm-.79,2.87a2.3,2.3,0,1,0-2.31,2.22A2.17,2.17,0,0,0,347.55,220Z" style="fill: rgb(120, 39, 231); transform-origin: 345.209px 221.274px;" id="elnw0e2yb4r4i" class="animable"></path><path d="M350,220.18a3.08,3.08,0,1,1,3.08,3.09A3,3,0,0,1,350,220.18Zm5.32,0a2.25,2.25,0,1,0-2.24,2.36A2.21,2.21,0,0,0,355.34,220.18Z" style="fill: rgb(120, 39, 231); transform-origin: 353.079px 220.191px;" id="elpckhzukys8" class="animable"></path><path d="M361,222.84a1.92,1.92,0,0,1-1.28.43,1.61,1.61,0,0,1-1.77-1.76v-3.66h-1.08v-.69H358v-1.33h.82v1.33h1.84v.69h-1.84v3.61a1,1,0,0,0,1,1.1,1.32,1.32,0,0,0,.89-.31Z" style="fill: rgb(120, 39, 231); transform-origin: 358.935px 219.554px;" id="el4ds0mppkoy8" class="animable"></path><path d="M366,217.21c0-.82-.68-1.4-1.86-1.4a2.66,2.66,0,0,0-2.19.93l-.61-.46a3.5,3.5,0,0,1,2.86-1.19c1.61,0,2.65.77,2.65,2,0,2-2.11,2.06-2.11,3.7h-.85C363.86,218.89,366,218.72,366,217.21Zm-2.28,5.46a.58.58,0,0,1,.6-.59.59.59,0,0,1,.61.59.61.61,0,0,1-.61.6A.6.6,0,0,1,363.69,222.67Z" style="fill: rgb(120, 39, 231); transform-origin: 364.095px 219.177px;" id="el3ch2ujc9usb" class="animable"></path><path d="M373.82,233.57a1.76,1.76,0,0,0,1.11-.48c.73-.56.42-1.92.48-3.49,0-3.23,0-8-.05-14.07,0-1.52,0-3.14,0-4.83v-1.29a5.26,5.26,0,0,0-.08-1.27,1.58,1.58,0,0,0-.81-.91,3.08,3.08,0,0,0-1.31-.14l-12.09,0-29.47,0-170.68.08a1.37,1.37,0,0,0-1.13.57,1.93,1.93,0,0,0-.27,1.34V230.7c0,.49,0,1.07,0,1.48a1.39,1.39,0,0,0,.74,1,1.44,1.44,0,0,0,.61.15h20.18l45.32,0,76.73,0,51.73.08,14.06,0,3.66,0,1.25,0-1.25,0-3.66,0-14.06,0-51.73.08-76.73.06h-65.5a1.9,1.9,0,0,1-1.86-1.55c-.07-.6,0-1,0-1.57V209.14a8,8,0,0,1,0-.82,1.83,1.83,0,0,1,.34-.83,1.9,1.9,0,0,1,1.55-.78l170.68.07,29.47,0,12.09,0a3.28,3.28,0,0,1,1.41.17,1.77,1.77,0,0,1,.93,1.06,5.15,5.15,0,0,1,.09,1.34c0,.44,0,.86,0,1.29,0,1.69,0,3.31,0,4.83,0,6.1,0,10.84-.05,14.07,0,.8,0,1.51,0,2.12a1.72,1.72,0,0,1-.54,1.41A1.56,1.56,0,0,1,373.82,233.57Z" style="fill: rgb(224, 224, 224); transform-origin: 267.28px 220.14px;" id="el3ehw9qsgdgd" class="animable"></path><path d="M245.69,330l.34-.66a3.91,3.91,0,0,0,2.65,1c1.51,0,2.17-.63,2.17-1.42,0-2.21-5-.86-5-3.84,0-1.18.92-2.2,3-2.2a4.5,4.5,0,0,1,2.49.71l-.28.68a4.18,4.18,0,0,0-2.21-.67c-1.48,0-2.13.66-2.13,1.46,0,2.21,5,.88,5,3.81,0,1.18-.95,2.2-3,2.2A4.39,4.39,0,0,1,245.69,330Z" style="fill: rgb(38, 50, 56); transform-origin: 248.705px 326.976px;" id="el0itobq1jwukp" class="animable"></path><path d="M253.18,323a.59.59,0,0,1,.6-.58.58.58,0,1,1-.6.58Zm.18,1.91h.82v6h-.82Z" style="fill: rgb(38, 50, 56); transform-origin: 253.76px 326.665px;" id="elstp2zyxjv2k" class="animable"></path><path d="M269.46,327.45V331h-.82v-3.43a1.68,1.68,0,0,0-1.81-1.93,2,2,0,0,0-2.12,2.18V331h-.82v-6h.78V326a2.57,2.57,0,0,1,2.31-1.16A2.31,2.31,0,0,1,269.46,327.45Z" style="fill: rgb(38, 50, 56); transform-origin: 266.685px 327.916px;" id="elj34dhrsjjaj" class="animable"></path><path d="M262.05,324.91v5.31c0,2.08-1,3-3,3a4.25,4.25,0,0,1-2.82-.93l.41-.63a3.6,3.6,0,0,0,2.38.83c1.53,0,2.23-.7,2.23-2.19v-.77a2.7,2.7,0,0,1-2.35,1.17,2.94,2.94,0,1,1,0-5.87,2.72,2.72,0,0,1,2.39,1.21v-1.16Zm-.79,2.87A2.3,2.3,0,1,0,259,330,2.17,2.17,0,0,0,261.26,327.78Z" style="fill: rgb(38, 50, 56); transform-origin: 258.919px 329.024px;" id="el0vnu1jc6py9" class="animable"></path><path d="M280.62,324.91v6h-.78v-1.11a2.42,2.42,0,0,1-2.18,1.17,2.35,2.35,0,0,1-2.55-2.6v-3.51h.82v3.43c0,1.28.66,1.94,1.81,1.94a2,2,0,0,0,2.06-2.2v-3.17Z" style="fill: rgb(38, 50, 56); transform-origin: 277.858px 327.92px;" id="eluo3fcxe3p8" class="animable"></path><path d="M289,327.93a2.94,2.94,0,0,1-3,3.09,2.66,2.66,0,0,1-2.3-1.2v3.37h-.82v-8.28h.79v1.19a2.63,2.63,0,0,1,2.33-1.24A2.93,2.93,0,0,1,289,327.93Zm-.82,0a2.26,2.26,0,1,0-2.25,2.36A2.23,2.23,0,0,0,288.22,327.93Z" style="fill: rgb(38, 50, 56); transform-origin: 285.942px 329.024px;" id="elp6tpmar1j3" class="animable"></path><path d="M373.82,340.88a1.77,1.77,0,0,0,1.11-.47c.73-.57.42-1.93.48-3.5,0-3.23,0-8-.05-14.07,0-1.52,0-3.14,0-4.83v-1.29a5.26,5.26,0,0,0-.08-1.27,1.58,1.58,0,0,0-.81-.91,3.08,3.08,0,0,0-1.31-.14l-12.09,0-29.47,0-170.68.08a1.4,1.4,0,0,0-1.13.57,1.93,1.93,0,0,0-.27,1.34V338c0,.49,0,1.07,0,1.48a1.37,1.37,0,0,0,.74,1,1.31,1.31,0,0,0,.61.15h20.18l45.32,0,76.73.05,51.73.09,14.06,0,3.66,0,1.25,0-1.25,0-3.66,0-14.06.05-51.73.08-76.73.06h-65.5a2,2,0,0,1-.84-.21,1.86,1.86,0,0,1-1-1.35c-.07-.6,0-1,0-1.57V316.45a8,8,0,0,1,0-.82,1.83,1.83,0,0,1,.34-.83,1.9,1.9,0,0,1,1.55-.78l170.68.07,29.47,0,12.09,0a3.28,3.28,0,0,1,1.41.17,1.77,1.77,0,0,1,.93,1.06,5.15,5.15,0,0,1,.09,1.34c0,.44,0,.87,0,1.29,0,1.69,0,3.31,0,4.83,0,6.1,0,10.84-.05,14.07,0,.8,0,1.51,0,2.12a1.71,1.71,0,0,1-.54,1.41A1.56,1.56,0,0,1,373.82,340.88Z" style="fill: rgb(38, 50, 56); transform-origin: 267.3px 327.49px;" id="elcxhuv9i24mw" class="animable"></path><rect x="159.25" y="264.72" width="216.21" height="26.6" rx="11.07" style="fill: rgb(120, 39, 231); transform-origin: 267.355px 278.02px;" id="el5jgbibhmcxc" class="animable"></rect><path d="M250.83,273.29h.85v7.32h4.51v.74h-5.36Z" style="fill: rgb(255, 255, 255); transform-origin: 253.51px 277.32px;" id="elmn6cqmp7es" class="animable"></path><path d="M256.73,278.32a3.08,3.08,0,1,1,3.09,3.08A3,3,0,0,1,256.73,278.32Zm5.33,0a2.25,2.25,0,1,0-2.24,2.36A2.21,2.21,0,0,0,262.06,278.32Z" style="fill: rgb(255, 255, 255); transform-origin: 259.809px 278.321px;" id="el16nto5ic2cw" class="animable"></path><path d="M270.16,275.29v5.32c0,2.08-1,3-3,3a4.22,4.22,0,0,1-2.82-.93l.42-.62a3.56,3.56,0,0,0,2.38.83c1.53,0,2.23-.7,2.23-2.2v-.77a2.73,2.73,0,0,1-2.36,1.17,2.93,2.93,0,1,1,0-5.86,2.71,2.71,0,0,1,2.39,1.21v-1.17Zm-.8,2.88a2.3,2.3,0,1,0-2.3,2.22A2.16,2.16,0,0,0,269.36,278.17Z" style="fill: rgb(255, 255, 255); transform-origin: 267.116px 279.42px;" id="elja8eelxa6rj" class="animable"></path><path d="M275.27,273.38a.6.6,0,0,1,1.2,0,.6.6,0,0,1-1.2,0Zm.18,1.91h.82v6.06h-.82Z" style="fill: rgb(255, 255, 255); transform-origin: 275.87px 277.065px;" id="elivfuyok5pmn" class="animable"></path><path d="M284.12,277.84v3.51h-.82v-3.43a1.7,1.7,0,0,0-1.82-1.94,2,2,0,0,0-2.12,2.19v3.18h-.81v-6.06h.78v1.12a2.53,2.53,0,0,1,2.3-1.16A2.32,2.32,0,0,1,284.12,277.84Z" style="fill: rgb(255, 255, 255); transform-origin: 281.343px 278.296px;" id="eln283aqh6anb" class="animable"></path></g><g id="freepik--Character--inject-65" class="animable" style="transform-origin: 131.491px 291.434px;"><path d="M46.6,440.83l-1.29,7.35,1.09.24c4.88,1,24.87,4.91,28.31,4.42,3.84-.55-10.78-6.3-10.78-6.3l.46-3.11Z" style="fill: rgb(120, 39, 231); transform-origin: 60.3314px 446.856px;" id="elj3p8cwpno18" class="animable"></path><g id="elec286z3bz6i"><g style="opacity: 0.5; transform-origin: 48.555px 445.955px;" class="animable"><path d="M51.79,449a6.23,6.23,0,0,0-1.69-4.15,6,6,0,0,0-4-1.94l-.78,5Z" style="fill: rgb(255, 255, 255); transform-origin: 48.555px 445.955px;" id="elpbn78s6j5sl" class="animable"></path></g></g><g id="elj18934gtwx"><g style="opacity: 0.5; transform-origin: 60.3218px 450.324px;" class="animable"><path d="M71,449.61s5.07,2.36,4.28,3.13-21.15-2.38-30-4.56l.09-.39,23.7,3.88S70,449.5,71,449.61Z" style="fill: rgb(255, 255, 255); transform-origin: 60.3218px 450.324px;" id="elsi0hcj5y2s" class="animable"></path></g></g><path d="M45.12,447.73a1.1,1.1,0,0,0,.3.08l.87.19,3.22.64c2.72.53,6.49,1.2,10.66,1.85s8,1.15,10.73,1.48l3.26.37.89.09h.31l-.31-.06-.88-.12-3.25-.44c-2.75-.37-6.54-.9-10.71-1.55s-8-1.3-10.67-1.78l-3.23-.57-.88-.15Z" style="fill: rgb(38, 50, 56); transform-origin: 60.24px 450.08px;" id="elfyia7zfs2o4" class="animable"></path><path d="M69.05,451.94a7.81,7.81,0,0,1,.85-1.45,7.42,7.42,0,0,1,1.29-1.07,2.39,2.39,0,0,0-1.46.93A2.48,2.48,0,0,0,69.05,451.94Z" style="fill: rgb(38, 50, 56); transform-origin: 70.12px 450.68px;" id="el32yuqowhy3f" class="animable"></path><path d="M64.21,448.46s.34-.23.67-.6.54-.7.5-.74-.35.23-.67.6S64.16,448.42,64.21,448.46Z" style="fill: rgb(38, 50, 56); transform-origin: 64.794px 447.788px;" id="elfjgm6sl469g" class="animable"></path><path d="M62.88,447.47s.35-.09.7-.32.6-.45.57-.5-.34.09-.69.32S62.85,447.42,62.88,447.47Z" style="fill: rgb(38, 50, 56); transform-origin: 63.515px 447.055px;" id="el073lo94p06j" class="animable"></path><path d="M62.23,445.65a4.21,4.21,0,1,0,1,.05A2.08,2.08,0,0,0,62.23,445.65Z" style="fill: rgb(38, 50, 56); transform-origin: 62.5214px 449.836px;" id="eljw7jvq27v7" class="animable"></path><path d="M62.1,444.41a1.85,1.85,0,0,0,1,.47,1.82,1.82,0,0,0,1.1,0,6.64,6.64,0,0,0-1-.24A6.59,6.59,0,0,0,62.1,444.41Z" style="fill: rgb(38, 50, 56); transform-origin: 63.15px 444.688px;" id="elbvtxjj71egf" class="animable"></path><path d="M65.05,447a3.75,3.75,0,0,0,1.15.17,7.27,7.27,0,0,0,1.26-.08,3.61,3.61,0,0,0,.74-.18.64.64,0,0,0,.34-.31.46.46,0,0,0-.1-.49,2.13,2.13,0,0,0-2.69.21,2.16,2.16,0,0,0-.5.71c-.07.19-.09.3-.07.31a3.16,3.16,0,0,1,.67-.9,2.12,2.12,0,0,1,1.08-.48,1.76,1.76,0,0,1,1.35.3c.16.16,0,.37-.17.45a3.1,3.1,0,0,1-.68.18,7.36,7.36,0,0,1-1.23.12C65.5,447,65.06,447,65.05,447Z" style="fill: rgb(38, 50, 56); transform-origin: 66.8108px 446.534px;" id="elnq1vhaxpy9" class="animable"></path><path d="M65.34,447.1s.23-.25.26-.77a1.91,1.91,0,0,0-.19-.89,1.16,1.16,0,0,0-.86-.73.45.45,0,0,0-.43.47,1.35,1.35,0,0,0,.11.55,3.64,3.64,0,0,0,.43.77c.31.41.57.59.59.57s-.2-.24-.46-.65a4.26,4.26,0,0,1-.37-.77c-.12-.26-.16-.71.13-.72s.54.35.68.6a2,2,0,0,1,.21.8A3.94,3.94,0,0,1,65.34,447.1Z" style="fill: rgb(38, 50, 56); transform-origin: 64.8602px 445.905px;" id="elxff6376ht3s" class="animable"></path><path d="M46.24,442.91s.51,0,1.31.25a5.82,5.82,0,0,1,2.69,1.63,5.9,5.9,0,0,1,1.4,2.82c.15.8.1,1.32.14,1.32a1.15,1.15,0,0,0,.06-.36,5.32,5.32,0,0,0-.05-1,5.57,5.57,0,0,0-1.39-2.94A5.66,5.66,0,0,0,47.58,443a4.73,4.73,0,0,0-1-.12A1,1,0,0,0,46.24,442.91Z" style="fill: rgb(38, 50, 56); transform-origin: 49.0426px 445.903px;" id="el10yxw50avah" class="animable"></path><path d="M54.3,447.65a10.92,10.92,0,0,0,2.56.66,10,10,0,0,0,2.64.19c0-.06-1.17-.17-2.6-.41S54.32,447.59,54.3,447.65Z" style="fill: rgb(38, 50, 56); transform-origin: 56.9px 448.08px;" id="elr6ks1qi6ex" class="animable"></path><path d="M50.81,447.1c-.05,0,.06.26.13.55s.11.53.17.54.14-.27,0-.6S50.85,447.06,50.81,447.1Z" style="fill: rgb(38, 50, 56); transform-origin: 50.9926px 447.643px;" id="elepq8nmg3vin" class="animable"></path><path d="M49.75,445.26s0,.24.19.45.32.36.37.33,0-.24-.19-.46S49.8,445.22,49.75,445.26Z" style="fill: rgb(38, 50, 56); transform-origin: 50.0391px 445.649px;" id="elb12hsdn8x4q" class="animable"></path><path d="M48,444.22c0,.06.24.09.49.23s.41.3.46.27,0-.31-.36-.47S48,444.16,48,444.22Z" style="fill: rgb(38, 50, 56); transform-origin: 48.4832px 444.438px;" id="el4ynyyr0ofi3" class="animable"></path><path d="M46.69,443.66s.06.16.2.24.28.1.31.05-.06-.16-.2-.24S46.72,443.6,46.69,443.66Z" style="fill: rgb(38, 50, 56); transform-origin: 46.9479px 443.803px;" id="eluuiasy54scj" class="animable"></path><path d="M140.4,447.11l.67,7.44,1.12-.05c5-.28,25.28-1.76,28.48-3.13,3.56-1.53-12-3.26-12-3.26l-.37-3.12Z" style="fill: rgb(120, 39, 231); transform-origin: 155.8px 449.77px;" id="elrfp3shp201b" class="animable"></path><g id="eljoryr6iuhss"><g style="opacity: 0.5; transform-origin: 144.025px 451.731px;" class="animable"><path d="M147.55,453.69a6.26,6.26,0,0,0-2.71-3.57,6.09,6.09,0,0,0-4.34-.84l.56,5Z" style="fill: rgb(255, 255, 255); transform-origin: 144.025px 451.731px;" id="el89zi9m48trm" class="animable"></path></g></g><g id="el89ak9seebqa"><g style="opacity: 0.5; transform-origin: 156.166px 451.885px;" class="animable"><path d="M166.28,449.22s5.51.94,4.94,1.9-21,3.22-30.15,3.43l0-.4L165,451.7S165.24,449.38,166.28,449.22Z" style="fill: rgb(255, 255, 255); transform-origin: 156.166px 451.885px;" id="elso3blip6dee" class="animable"></path></g></g><path d="M140.77,454.17h.31l.89-.05,3.28-.22c2.76-.21,6.57-.54,10.78-1s8-1,10.74-1.37L170,451l.88-.15a2.4,2.4,0,0,0,.3-.06l-.31,0L170,451l-3.26.43c-2.74.36-6.54.84-10.74,1.3s-8,.82-10.77,1.07L142,454l-.89.08Z" style="fill: rgb(38, 50, 56); transform-origin: 155.975px 452.48px;" id="el0jvf8kqnkvxc" class="animable"></path><path d="M165,452a7,7,0,0,1,.43-1.62,7.63,7.63,0,0,1,1-1.37,2.47,2.47,0,0,0-1.17,1.28A2.34,2.34,0,0,0,165,452Z" style="fill: rgb(38, 50, 56); transform-origin: 165.685px 450.505px;" id="eljgy3g23lja" class="animable"></path><path d="M159.39,449.89c.05,0,.27-.31.49-.76a2,2,0,0,0,.29-.84s-.27.31-.49.75S159.33,449.86,159.39,449.89Z" style="fill: rgb(38, 50, 56); transform-origin: 159.773px 449.09px;" id="elyyg270ffhj" class="animable"></path><path d="M157.85,449.28c.05,0,.31-.18.59-.49s.46-.6.42-.64-.31.18-.59.49S157.81,449.24,157.85,449.28Z" style="fill: rgb(38, 50, 56); transform-origin: 158.355px 448.713px;" id="eliqpcfe2mkj" class="animable"></path><path d="M156.75,447.69a2,2,0,0,0,.95,0,2.09,2.09,0,0,0,.92-.2,2,2,0,0,0-1,0A2.09,2.09,0,0,0,156.75,447.69Z" style="fill: rgb(38, 50, 56); transform-origin: 157.685px 447.587px;" id="el8pnsqjoa4" class="animable"></path><path d="M156.3,446.53a1.82,1.82,0,0,0,1.08.19,1.76,1.76,0,0,0,1.06-.27,6,6,0,0,0-1.07.05A5.76,5.76,0,0,0,156.3,446.53Z" style="fill: rgb(38, 50, 56); transform-origin: 157.37px 446.59px;" id="el6rljdq6kxd6" class="animable"></path><path d="M159.82,448.25a3.21,3.21,0,0,0,1.15-.13,6.33,6.33,0,0,0,1.2-.41,3.39,3.39,0,0,0,.67-.36.64.64,0,0,0,.25-.39.49.49,0,0,0-.23-.45,2.14,2.14,0,0,0-2.54.91,1.89,1.89,0,0,0-.29.81.68.68,0,0,0,0,.32,3.24,3.24,0,0,1,.42-1,2,2,0,0,1,.91-.75,1.79,1.79,0,0,1,1.38-.06c.2.11.15.34,0,.48a3.33,3.33,0,0,1-.61.35,7.86,7.86,0,0,1-1.16.44C160.26,448.17,159.82,448.22,159.82,448.25Z" style="fill: rgb(38, 50, 56); transform-origin: 161.456px 447.469px;" id="el1hvvrsbzcbl" class="animable"></path><path d="M160.13,448.28a1.16,1.16,0,0,0,0-.82,1.75,1.75,0,0,0-.41-.8,1.13,1.13,0,0,0-1-.48.47.47,0,0,0-.3.57,1.34,1.34,0,0,0,.26.49,3.46,3.46,0,0,0,.62.64,1.72,1.72,0,0,0,.71.39s-.25-.18-.61-.51a4.06,4.06,0,0,1-.56-.64c-.19-.22-.34-.65-.06-.73s.61.19.81.4a1.94,1.94,0,0,1,.41.71A4.63,4.63,0,0,1,160.13,448.28Z" style="fill: rgb(38, 50, 56); transform-origin: 159.304px 447.229px;" id="elluzkotg8cx" class="animable"></path><path d="M140.59,449.22s.51-.1,1.33-.1a5.65,5.65,0,0,1,5.11,3.22c.36.74.44,1.26.48,1.25s0-.14,0-.37a4.24,4.24,0,0,0-.3-.94,5.48,5.48,0,0,0-5.25-3.31,4.22,4.22,0,0,0-1,.13A1.3,1.3,0,0,0,140.59,449.22Z" style="fill: rgb(38, 50, 56); transform-origin: 144.059px 451.278px;" id="eldw8wm5w4tzf" class="animable"></path><path d="M149.61,451.69a10.62,10.62,0,0,0,2.65,0,10.84,10.84,0,0,0,2.6-.5c0-.07-1.18.14-2.62.28S149.61,451.62,149.61,451.69Z" style="fill: rgb(38, 50, 56); transform-origin: 152.235px 451.475px;" id="elrixrxel0vsm" class="animable"></path><path d="M146.1,452.07c0,.05.12.24.27.49s.24.49.31.48.06-.29-.12-.59S146.13,452,146.1,452.07Z" style="fill: rgb(38, 50, 56); transform-origin: 146.41px 452.547px;" id="el6ru9jiwpfou" class="animable"></path><path d="M144.59,450.57c0,.05.1.22.31.39s.4.26.44.22-.1-.22-.3-.39S144.63,450.52,144.59,450.57Z" style="fill: rgb(38, 50, 56); transform-origin: 144.968px 450.873px;" id="elqft7r2qzyh" class="animable"></path><path d="M142.62,450c0,.06.25,0,.53.09s.48.19.52.14-.14-.28-.48-.35S142.59,450,142.62,450Z" style="fill: rgb(38, 50, 56); transform-origin: 143.147px 450.054px;" id="elbt8jk0zzmp" class="animable"></path><path d="M141.23,449.82c0,.06.1.14.25.18s.29,0,.31,0-.1-.14-.25-.18S141.24,449.76,141.23,449.82Z" style="fill: rgb(38, 50, 56); transform-origin: 141.511px 449.9px;" id="eleff8rh9bxoc" class="animable"></path><path d="M145.62,165c-1.43-7.65-9.88-11.9-13.18-19-1.29-2.74-1.75-5.83-3.16-8.51a13.69,13.69,0,0,0-16.69-6.05l-.53.82c3.42,7.18,6.83,12.11,10.24,19.28a25.71,25.71,0,0,1,2.72,7.85c.31,2.77-.43,5.81-2.57,7.59-1.72,1.42-4,1.85-5.9,3.09a9.62,9.62,0,0,0-3.77,8.94,16.19,16.19,0,0,0,4.45,9c2.2,2.41,5.68,4.47,8.58,3,1.47-.76,2.38-2.24,3.46-3.49,2.22-2.55,5.28-4.17,8-6.17C142.49,177.56,146.81,171.37,145.62,165Z" style="fill: rgb(38, 50, 56); transform-origin: 128.939px 161.038px;" id="elh1w3loof4sk" class="animable"></path><path d="M219.16,200.56c-1.92,1.75-12.37,10.53-12.37,10.53l-10.37-9.44c.27-.77,2.81-5.13,3.1-6.22a8.29,8.29,0,0,0,.26-2.89,13.25,13.25,0,0,0-.64-3.56c-.46-1,.56-2.06,1.44-1.56s2.2,3.28,2.16,6.86,14-4.64,16-2.63Z" style="fill: rgb(255, 190, 157); transform-origin: 207.79px 199.191px;" id="elvwdasvawwee" class="animable"></path><path d="M130,186.47l34.4,41.17L196,199.08l13.78,13.44s-39.65,43.63-45.7,43.32-26.6-13.9-26.6-13.9Z" style="fill: rgb(120, 39, 231); transform-origin: 169.89px 221.156px;" id="el9haen3c28vb" class="animable"></path><path d="M208.09,180.34a.56.56,0,0,0-.7.33L198,204.25a.89.89,0,0,0,.45,1.14l11.1,5.3a.9.9,0,0,0,1.21-.46l10.51-24.44a.9.9,0,0,0-.53-1.2Z" style="fill: rgb(38, 50, 56); transform-origin: 209.638px 195.543px;" id="el9tnibmr6hp7" class="animable"></path><polygon points="207.79 182.04 199.19 203.08 210.82 208.35 219.63 186.04 207.79 182.04" style="fill: rgb(245, 245, 245); transform-origin: 209.41px 195.195px;" id="elflybpevs3h" class="animable"></polygon><path d="M204.44,218.65a15.46,15.46,0,0,1-2.45-1.73c-1.45-1.15-3.39-2.81-5.42-4.78s-3.73-3.88-4.92-5.3a14.16,14.16,0,0,1-1.79-2.39,21.93,21.93,0,0,1,2.07,2.15c1.25,1.35,3,3.2,5,5.16s3.9,3.66,5.29,4.87A21.72,21.72,0,0,1,204.44,218.65Z" style="fill: rgb(38, 50, 56); transform-origin: 197.15px 211.55px;" id="el2iao1959tzu" class="animable"></path><path d="M194.55,203.1c.07.06-.36.4-.31,1.13a1.42,1.42,0,0,0,.51,1,1.3,1.3,0,0,0,2-1.13,1.44,1.44,0,0,0-.63-1,2.31,2.31,0,0,0-1.14-.3s.09-.12.33-.17a1.45,1.45,0,0,1,1,.15,1.72,1.72,0,0,1,.92,1.21,1.73,1.73,0,0,1-2.73,1.57,1.69,1.69,0,0,1-.59-1.4,1.5,1.5,0,0,1,.37-.94C194.4,203.12,194.54,203.08,194.55,203.1Z" style="fill: rgb(38, 50, 56); transform-origin: 195.572px 204.241px;" id="elopmxkkepeed" class="animable"></path><path d="M163.06,239.67a5.19,5.19,0,0,1-.51-1.79,16.3,16.3,0,0,1,1-8.81,5,5,0,0,1,.9-1.63,36,36,0,0,0-1.49,6A36.43,36.43,0,0,0,163.06,239.67Z" style="fill: rgb(38, 50, 56); transform-origin: 163.393px 233.555px;" id="elwu6rb0npood" class="animable"></path><path d="M168,239.35a5.24,5.24,0,0,1-1.11-1.54,19.15,19.15,0,0,1-2.54-8.76,5.43,5.43,0,0,1,.11-1.9,52.19,52.19,0,0,0,1.13,6.29A51,51,0,0,0,168,239.35Z" style="fill: rgb(38, 50, 56); transform-origin: 166.156px 233.25px;" id="elaxx07iiz41" class="animable"></path><polygon points="207.99 185.96 202.3 200.11 210.82 203.6 216.76 189.14 207.99 185.96" style="fill: rgb(235, 235, 235); transform-origin: 209.53px 194.78px;" id="elu9db93rruz" class="animable"></polygon><g id="elpry5g05q3qe"><rect x="204.07" y="198.79" width="6.92" height="1.71" rx="0.73" style="fill: rgb(120, 39, 231); transform-origin: 207.53px 199.645px; transform: rotate(22.68deg);" class="animable"></rect></g><g id="eletowpwphjte"><rect x="208.22" y="189.44" width="6.75" height="0.98" style="fill: rgb(69, 90, 100); transform-origin: 211.595px 189.93px; transform: rotate(20.63deg);" class="animable"></rect></g><g id="el5uad6dv0jbw"><rect x="206.5" y="192.47" width="7.46" height="1.93" style="fill: rgb(224, 224, 224); transform-origin: 210.23px 193.435px; transform: rotate(20.63deg);" class="animable"></rect></g><g id="elbp587r6si7d"><rect x="205.34" y="195.37" width="7.46" height="1.93" style="fill: rgb(224, 224, 224); transform-origin: 209.07px 196.335px; transform: rotate(20.63deg);" class="animable"></rect></g><path d="M218.79,191.65c-1.61.26-3.57.42-5.18.69a3,3,0,0,0-1.3.43A1,1,0,0,0,212,194c.25.45.89.49,1.41.48l3.55-.12a18.75,18.75,0,0,0-4.47.75c-.66.22-1.4.67-1.42,1.37a1.31,1.31,0,0,0,1.18,1.18,14.78,14.78,0,0,0,1.86,0s2.43,0,2.53.36c-1.51,0-3.52.31-5,.45-.42,0-.61.6-.71,1a.94.94,0,0,0,.44,1.06,1.36,1.36,0,0,0,.6.06l5.88-.18" style="fill: rgb(255, 190, 157); transform-origin: 214.844px 196.125px;" id="el95oljy1c2u8" class="animable"></path><path d="M117.84,184s7.15-.84,12.17,2.46c4.53,3,20.43,48.54,19.81,62.06s1.11,37.36,3.89,47.18,4.88,95-17,135.58l-40.75-5.72,12.74-109.43-1.3-99.27Z" style="fill: rgb(120, 39, 231); transform-origin: 125.683px 307.592px;" id="elergxa2jfjp4" class="animable"></path><g id="elj9x2lvyvkdo"><g style="opacity: 0.3; transform-origin: 125.095px 307.592px;" class="animable"><path d="M115.49,184s7.16-.84,12.18,2.46c4.53,3,20.42,48.54,19.81,62.06s1.1,37.36,3.89,47.18,4.88,95-17,135.58l-37.25-5.72,9.24-109.43L105,216.87Z" id="el15empgztc2q" class="animable" style="transform-origin: 125.095px 307.592px;"></path></g></g><path d="M100.51,181.91S78.1,179.5,84.09,211.53l5.76,33.7,36.59,22.14c4.94,1.33.74-23,8.18-34.26,2.79-4.21,3-7.36,2.79-9.3.71-7.35-5.18-11.93-6-19.36-.92-10.76-.88-16.72-5.56-17.93l-25.32-4.61" style="fill: rgb(69, 90, 100); transform-origin: 110.271px 224.646px;" id="eldn8yg3y4rr" class="animable"></path><path d="M131.82,201.89a9.83,9.83,0,0,0,0,4.72,19,19,0,0,0,2,4.78,41.5,41.5,0,0,1,2.86,5.78,18.41,18.41,0,0,1,.15,11.61,16.65,16.65,0,0,1-1.42,3.25,5.38,5.38,0,0,1-.74,1.08,30.13,30.13,0,0,0,1.81-4.44,18.9,18.9,0,0,0-.29-11.32,44.93,44.93,0,0,0-2.79-5.73,18.15,18.15,0,0,1-1.9-4.93,8.92,8.92,0,0,1-.06-3.56,5.38,5.38,0,0,1,.27-.94C131.75,202,131.8,201.88,131.82,201.89Z" style="fill: rgb(38, 50, 56); transform-origin: 134.493px 217.5px;" id="elg5qld5yk4g" class="animable"></path><path d="M120.6,184.22c-.53-5.51-1-11.32-1-11.32s7-1.88,7.54-11.29c.53-9-2.18-24.6-2.18-24.6v-.79c-10.63-3.16-23.21-3-29.69,5.86h0l5,44.7c.59,5.19,5.51,8.83,11.06,8.16h0C117,194.27,121.1,189.47,120.6,184.22Z" style="fill: rgb(255, 190, 157); transform-origin: 111.239px 164.684px;" id="elwuc31rvju" class="animable"></path><path d="M125,148.36a1.2,1.2,0,0,1-1,1.31,1.14,1.14,0,0,1-1.33-.95,1.2,1.2,0,0,1,1-1.31A1.14,1.14,0,0,1,125,148.36Z" style="fill: rgb(38, 50, 56); transform-origin: 123.835px 148.54px;" id="elu6fb4ayhx1" class="animable"></path><path d="M125,147.05c-.14.17-1.1-.4-2.38-.28s-2.15.87-2.31.72,0-.35.43-.69a3.27,3.27,0,0,1,1.83-.77,3.12,3.12,0,0,1,1.91.42C124.87,146.71,125,147,125,147.05Z" style="fill: rgb(38, 50, 56); transform-origin: 122.625px 146.762px;" id="el2a3ugdayw1d" class="animable"></path><path d="M111.68,150.09a1.2,1.2,0,0,1-1,1.31,1.14,1.14,0,0,1-1.33-1,1.2,1.2,0,0,1,1-1.31A1.14,1.14,0,0,1,111.68,150.09Z" style="fill: rgb(38, 50, 56); transform-origin: 110.515px 150.245px;" id="elallvpu79djv" class="animable"></path><path d="M111.67,148.83c-.13.17-1.1-.41-2.37-.28s-2.15.86-2.31.72.05-.36.43-.7a3.27,3.27,0,0,1,1.83-.76,3.14,3.14,0,0,1,1.91.41C111.58,148.49,111.74,148.75,111.67,148.83Z" style="fill: rgb(38, 50, 56); transform-origin: 109.311px 148.54px;" id="el3ngb786wjwe" class="animable"></path><path d="M117.25,157.85a8.54,8.54,0,0,1,2-.57c.32-.07.62-.17.65-.39a1.57,1.57,0,0,0-.31-.95l-1.21-2.39a43.92,43.92,0,0,1-2.81-6.29,42.43,42.43,0,0,1,3.31,6.05l1.17,2.41a1.89,1.89,0,0,1,.3,1.26.81.81,0,0,1-.49.53,1.88,1.88,0,0,1-.55.13A7.76,7.76,0,0,1,117.25,157.85Z" style="fill: rgb(38, 50, 56); transform-origin: 117.966px 152.557px;" id="elurww6bcqmak" class="animable"></path><path d="M119.62,172.9a23.73,23.73,0,0,1-12.73-2.09s3.63,6.06,12.82,4.28Z" style="fill: rgb(235, 153, 110); transform-origin: 113.3px 173.114px;" id="elejp3mqhfxli" class="animable"></path><path d="M117,161a2.31,2.31,0,0,0-2.15-.65,2.1,2.1,0,0,0-1.38.92,1.34,1.34,0,0,0,0,1.53,1.57,1.57,0,0,0,1.72.26,4.86,4.86,0,0,0,1.54-1.14,1.45,1.45,0,0,0,.33-.41.44.44,0,0,0-.05-.48" style="fill: rgb(120, 39, 231); transform-origin: 115.17px 161.752px;" id="elfqg8rfp86v" class="animable"></path><path d="M113.57,159.11c.21,0,.35,1.35,1.63,2.22s2.75.57,2.78.76-.3.31-.93.38a3.42,3.42,0,0,1-2.31-.55,3.09,3.09,0,0,1-1.28-1.88C113.35,159.47,113.48,159.11,113.57,159.11Z" style="fill: rgb(38, 50, 56); transform-origin: 115.7px 160.802px;" id="el36kd35d8sva" class="animable"></path><path d="M76.71,310.17,62.5,368.73S45.56,438.85,45,440.7l-.53,2.18,23.87,1.8L109.7,314.61Z" style="fill: rgb(38, 50, 56); transform-origin: 77.085px 377.425px;" id="el9jzu9v2rjo" class="animable"></path><path d="M119.68,351.28c3.86,18.67,18,97,18,97l24.21-2.49-13.77-99.91a32.81,32.81,0,0,0-1.58-7.66l-22.63-67.85L81.35,243.3c-.42,0-6.89,17.49-6,29.61A31.05,31.05,0,0,0,80.82,288c2.71,3.95,6.48,9.46,7.32,10.74C89.49,300.78,119.68,351.28,119.68,351.28Z" style="fill: rgb(38, 50, 56); transform-origin: 118.578px 345.79px;" id="elyjk8vjlbf9" class="animable"></path><path d="M71.27,266.82c-1.16,4.22-2.13,8.49-2.88,12.8-2.72,15.69-9.64,53.87-14.13,64-5.69,12.8-14.93,61.15-12.09,70s64.71,17.78,64.71,17.78,3.55-57.95,7.11-72.52,11-46.58,12.08-65.42.71-51.55-5.33-71.81-19.94-41.55-19.94-41.55-11.88,3.28-15.93,8c0,0-4.94,6.06-5,11.83s-2.74,33.2-4.53,49.14C74.78,253.62,72.77,261.41,71.27,266.82Z" style="fill: rgb(120, 39, 231); transform-origin: 84.0925px 305.75px;" id="elvpgz6tnzqn" class="animable"></path><path d="M126.13,292.5a.85.85,0,0,1,0-.29c0-.22,0-.5,0-.85,0-.78-.09-1.87-.16-3.26a105,105,0,0,0-1.15-12,40.15,40.15,0,0,0-2.17-8,30.76,30.76,0,0,0-4.77-8.14c-2.05-2.63-4.48-5.18-6.84-8a47.92,47.92,0,0,1-3.39-4.46,25.74,25.74,0,0,1-2.63-5.15,16.81,16.81,0,0,1-.62-11.25,22.53,22.53,0,0,1,2.61-4.74,9.07,9.07,0,0,0,1-2.3,3.44,3.44,0,0,0,.09-1.19,2.4,2.4,0,0,0-.4-1.07,3.59,3.59,0,0,0-1.86-1.34c-.75-.28-1.54-.49-2.29-.84a4.45,4.45,0,0,1-1.87-1.56,5.57,5.57,0,0,1-.8-2.21,14.77,14.77,0,0,1,.11-4.37c.2-1.37.39-2.69.57-3.94.74-5,1.33-9.06,1.75-11.9.22-1.38.38-2.46.5-3.24l.15-.83a2.45,2.45,0,0,1,.06-.29.91.91,0,0,1,0,.29c0,.22,0,.5-.09.85-.1.78-.23,1.86-.41,3.24-.38,2.86-.92,6.92-1.58,11.93-.17,1.26-.35,2.58-.54,3.95a14.64,14.64,0,0,0-.09,4.24,5.15,5.15,0,0,0,.75,2,3.91,3.91,0,0,0,1.7,1.4c.69.32,1.47.52,2.26.81a4.08,4.08,0,0,1,2.1,1.52,3,3,0,0,1,.47,1.27,3.88,3.88,0,0,1-.1,1.36,8.9,8.9,0,0,1-1.08,2.44,22.53,22.53,0,0,0-2.56,4.66,16.37,16.37,0,0,0,.63,10.9,31.72,31.72,0,0,0,5.92,9.46c2.34,2.8,4.77,5.36,6.83,8A31.49,31.49,0,0,1,123,268a39.93,39.93,0,0,1,2.13,8.06,93.59,93.59,0,0,1,1,12q0,2.09.06,3.27v.85C126.14,292.4,126.13,292.5,126.13,292.5Z" style="fill: rgb(38, 50, 56); transform-origin: 113.479px 241.89px;" id="elcjeyb2lihn5" class="animable"></path><path d="M118.24,300.42s.05-.16.29-.32a1.67,1.67,0,0,1,1.17-.2,1.64,1.64,0,0,1,1.34,1.18,1.78,1.78,0,0,1-2.94,1.82,1.63,1.63,0,0,1-.44-1.73,1.69,1.69,0,0,1,.74-.94c.25-.13.41-.13.42-.1a2.13,2.13,0,0,0-.8,1.14,1.24,1.24,0,0,0,.4,1.27,1.31,1.31,0,0,0,2.15-1.34,1.26,1.26,0,0,0-.95-.94A2.31,2.31,0,0,0,118.24,300.42Z" style="fill: rgb(38, 50, 56); transform-origin: 119.349px 301.639px;" id="el7nd4f3c62f5" class="animable"></path><path d="M111.61,334.88s.06-.16.3-.31a1.61,1.61,0,0,1,1.17-.21,1.66,1.66,0,0,1,1.34,1.18,1.78,1.78,0,0,1-2.94,1.82,1.69,1.69,0,0,1,.29-2.66c.25-.14.42-.14.42-.11a2.26,2.26,0,0,0-.8,1.14,1.26,1.26,0,0,0,.41,1.27,1.42,1.42,0,0,0,1.59.16,1.43,1.43,0,0,0,.56-1.5,1.26,1.26,0,0,0-1-.94A2.37,2.37,0,0,0,111.61,334.88Z" style="fill: rgb(38, 50, 56); transform-origin: 112.734px 336.099px;" id="eleutkrp0bn" class="animable"></path><path d="M111.4,291.77a1.1,1.1,0,0,1,0,.33q0,.38-.09,1c-.09.89-.23,2.15-.41,3.76-.38,3.27-1,8-1.83,13.82-.44,2.91-1,6.09-1.67,9.48a30.92,30.92,0,0,1-1.44,5.2,5.65,5.65,0,0,1-.31.66,2.5,2.5,0,0,1-.5.57,5.26,5.26,0,0,1-1.24.8,15.24,15.24,0,0,1-2.76.95A65.58,65.58,0,0,1,89,329.7a125.66,125.66,0,0,1-13.12-.15l-.56-.07a.81.81,0,0,1-.6-.43,3.14,3.14,0,0,1-.31-1.14,14.64,14.64,0,0,1-.06-2.19c0-1.44.18-2.85.34-4.24.33-2.79.76-5.5,1.21-8.13.9-5.26,1.89-10.21,2.87-14.74l0-.17H79a141,141,0,0,0,23.67-4.11c2.81-.74,5-1.41,6.49-1.86l1.73-.53a4.57,4.57,0,0,1,.56-.16l-.15.06-.44.16c-.39.15-.92.35-1.66.6-1.47.5-3.66,1.2-6.46,2A133.84,133.84,0,0,1,79,298.88l.2-.18c-1,4.53-1.93,9.48-2.82,14.73-.44,2.63-.86,5.34-1.18,8.11-.16,1.38-.3,2.79-.34,4.2a13.49,13.49,0,0,0,.06,2.11,3,3,0,0,0,.24.94c.09.12.12.16.23.18l.53.06a124.45,124.45,0,0,0,13.06.16,64.89,64.89,0,0,0,12-1.33,14.32,14.32,0,0,0,2.68-.91,3.08,3.08,0,0,0,1.83-1.79,30.6,30.6,0,0,0,1.44-5.1c.72-3.37,1.26-6.55,1.72-9.45.93-5.81,1.56-10.52,2-13.78.22-1.61.39-2.87.51-3.76.06-.4.1-.73.14-1S111.4,291.77,111.4,291.77Z" style="fill: rgb(38, 50, 56); transform-origin: 92.8917px 310.787px;" id="el68k9qnqi7r" class="animable"></path><path d="M110.76,299.06a6,6,0,0,1-1.19.62c-.78.37-1.94.85-3.38,1.39A63.82,63.82,0,0,1,82.49,305c-1.55,0-2.8-.13-3.65-.23a7.24,7.24,0,0,1-1.33-.19,6,6,0,0,1,1.34,0c.86,0,2.1.06,3.64.06a73,73,0,0,0,23.57-3.92c1.46-.5,2.63-.93,3.43-1.24A6.74,6.74,0,0,1,110.76,299.06Z" style="fill: rgb(38, 50, 56); transform-origin: 94.135px 302.04px;" id="elgvy4i40wyp" class="animable"></path><path d="M54.64,270.86l.09-.47c.07-.34.17-.79.3-1.38.29-1.22.71-3,1.24-5.26,1.1-4.56,2.77-11.14,4.94-19.24l3.59-13.24c1.3-4.76,2.67-9.85,4.3-15.16a122.75,122.75,0,0,1,6.17-16.29,75.38,75.38,0,0,1,4.43-8.09,29.25,29.25,0,0,1,2.77-3.85,11.74,11.74,0,0,1,3.77-3,6.51,6.51,0,0,1,4.84-.38,8.32,8.32,0,0,1,3.86,2.83c2,2.58,2.5,5.82,2.79,8.79.51,6,1,11.82,1.47,17.35.92,11.05,1.75,21,2.45,29.36s1.23,15.1,1.61,19.8c.18,2.32.32,4.13.41,5.39,0,.6.07,1.06.1,1.4a4.32,4.32,0,0,1,0,.48s0-.16-.07-.47-.08-.81-.14-1.4l-.51-5.38c-.42-4.7-1-11.45-1.77-19.79s-1.6-18.31-2.57-29.35c-.48-5.53-1-11.33-1.5-17.34-.29-2.95-.79-6.1-2.68-8.52A7.82,7.82,0,0,0,90.92,185a5.93,5.93,0,0,0-4.45.35,11.36,11.36,0,0,0-3.61,2.9A28.16,28.16,0,0,0,80.14,192a75.18,75.18,0,0,0-4.41,8,123.56,123.56,0,0,0-6.17,16.21c-1.64,5.29-3,10.38-4.34,15.13s-2.54,9.18-3.65,13.22c-2.22,8.09-3.94,14.66-5.1,19.2-.58,2.26-1,4-1.33,5.24-.16.58-.27,1-.36,1.36S54.64,270.86,54.64,270.86Z" style="fill: rgb(69, 90, 100); transform-origin: 79.2083px 227.531px;" id="eluv06artesv" class="animable"></path><path d="M52.19,267.41c-.39,1.56-7.66,42.93-7.66,42.93l54.09,1.75,7.45-42.9Z" style="fill: rgb(38, 50, 56); transform-origin: 75.3px 289.75px;" id="elm9i6fhrb2jr" class="animable"></path><path d="M105.51,270a3.25,3.25,0,0,1-.49.37c-.32.23-.82.55-1.46,1-1.27.82-3.15,2-5.51,3.31s-5.21,2.88-8.46,4.42c-1.63.76-3.32,1.57-5.19,2.24a18,18,0,0,1-6,.88A28.36,28.36,0,0,1,67,279.24,41.7,41.7,0,0,1,59,274c-2.11-1.72-3.71-3.23-4.8-4.28-.54-.53-1-.95-1.24-1.24a3.44,3.44,0,0,1-.4-.46,3,3,0,0,1,.48.38c.33.31.77.69,1.3,1.17,1.13,1,2.76,2.47,4.89,4.14a42.55,42.55,0,0,0,8,5.06,28.33,28.33,0,0,0,11.12,2.84,17.75,17.75,0,0,0,5.87-.84c1.8-.65,3.53-1.45,5.15-2.19,3.24-1.52,6.1-3,8.48-4.31s4.28-2.4,5.59-3.16l1.51-.88A2.18,2.18,0,0,1,105.51,270Z" style="fill: rgb(69, 90, 100); transform-origin: 79.035px 275.123px;" id="elzkuy0gfhol" class="animable"></path><path d="M102.2,271.82c.14,0-1.31,9-3.24,20.13S95.35,312,95.21,312s1.31-9,3.24-20.12S102.06,271.8,102.2,271.82Z" style="fill: rgb(69, 90, 100); transform-origin: 98.705px 291.91px;" id="elj6djxct8w5i" class="animable"></path><path d="M76.76,280.54c-.15,1.34-.29,2.69-.44,4a3.61,3.61,0,0,0,0,1.27,1.2,1.2,0,0,0,.84.89,1.19,1.19,0,0,0,1.2-.69,3.54,3.54,0,0,0,.29-1.45c.07-1.44.15-2.88.23-4.31H77.12" style="fill: rgb(69, 90, 100); transform-origin: 77.5719px 283.478px;" id="elx2uj7xjfzr" class="animable"></path><path d="M87.9,185.56c4.4-1.48,8.07,4.22,8.57,8.83a98.89,98.89,0,0,1,.3,16c-.79,15.76-7.92,30.83-7.92,30.83L134.09,248l-1.66,17.4-57.21-6.14a13.56,13.56,0,0,1-11.53-17.46C68.8,225.13,77.15,201.16,79,197.19,81.56,191.84,81.85,187.58,87.9,185.56Z" style="fill: rgb(120, 39, 231); transform-origin: 98.592px 225.361px;" id="elo07ce0ehxab" class="animable"></path><path d="M73.06,258.8l.3,0,.86.12,3.31.5c2.9.4,7.11,1,12.4,1.61,10.58,1.25,25.44,2.73,42.51,4l-.27.23c.53-5.53,1.09-11.37,1.66-17.37v0l.22.28-45.23-6.81-.25,0,.08-.23c2.94-9.1,5.19-16.63,6.53-21.93.68-2.64,1.15-4.73,1.44-6.15l.33-1.62c.08-.36.13-.55.13-.55s0,.19-.06.56-.14.92-.28,1.64c-.25,1.43-.69,3.52-1.33,6.18-1.27,5.32-3.46,12.88-6.36,22l-.18-.27,45.26,6.71.24,0,0,.25v0c-.57,6-1.13,11.83-1.66,17.37l0,.25-.24,0c-17.08-1.34-31.94-2.89-42.52-4.23-5.28-.66-9.49-1.3-12.38-1.76L74.2,259l-.85-.16Z" style="fill: rgb(38, 50, 56); transform-origin: 103.715px 238.225px;" id="elgf6gl2q6ra" class="animable"></path><path d="M123.52,264.62a76.31,76.31,0,0,1,.57-9,76.08,76.08,0,0,1,1.1-9,80.53,80.53,0,0,1-.58,9A79.37,79.37,0,0,1,123.52,264.62Z" style="fill: rgb(38, 50, 56); transform-origin: 124.355px 255.62px;" id="el7yccxpusz5i" class="animable"></path><path d="M129.27,249.57s.12-.07.34,0a1.27,1.27,0,0,1,.78.53,1.3,1.3,0,0,1,.08,1.43,1.5,1.5,0,0,1-2.79-.54,1.45,1.45,0,0,1,.47-1.34c.65-.55,1.22-.36,1.19-.31s-.49.08-.93.57a1.09,1.09,0,0,0-.26,1,1.15,1.15,0,0,0,.83.86,1.12,1.12,0,0,0,1.08-.48,1,1,0,0,0,0-1C129.76,249.68,129.26,249.65,129.27,249.57Z" style="fill: rgb(38, 50, 56); transform-origin: 129.152px 250.778px;" id="elu4tg127fty" class="animable"></path><polygon points="143.84 242.87 145.9 264.3 156.35 264.3 158.85 242.87 143.84 242.87" style="fill: rgb(235, 235, 235); transform-origin: 151.345px 253.585px;" id="elelg2d7ds4vr" class="animable"></polygon><path d="M143.84,240.1a4.48,4.48,0,0,0-1,2.83h17a3.15,3.15,0,0,0-1-2.83Z" style="fill: rgb(69, 90, 100); transform-origin: 151.359px 241.515px;" id="eldn7byw6f3ww" class="animable"></path><polygon points="145.77 238.13 145.2 240.25 158.01 240.35 157.16 238.11 145.77 238.13" style="fill: rgb(69, 90, 100); transform-origin: 151.605px 239.23px;" id="ellfvtepd84y" class="animable"></polygon><path d="M143.62,248.23c0,.2,1.25,10.79,1.25,10.79h12.77l1.21-10.79Z" style="fill: rgb(69, 90, 100); transform-origin: 151.235px 253.625px;" id="el6dpvco5q5no" class="animable"></path><path d="M144.42,246.34l-.33,3.59,12.36.29s0,4.17-1.25,5.42c0,0,1.25,2.5-.14,3.89s-2.22,1-2.22,1,.56,2.78-.83,3.48-19.42-.38-19.42-.38L133.7,252l4-.35C137.87,247.8,141.85,245.89,144.42,246.34Z" style="fill: rgb(255, 190, 157); transform-origin: 144.52px 255.261px;" id="eldv2g2iz6sgd" class="animable"></path><path d="M128.77,137.1a9.19,9.19,0,0,0-3.93-5,6.9,6.9,0,0,0-4.19-.86l0,0,0-.3c-1.34-2.41-4-2.93-6.74-2.47s-5.44,2.46-7.88,3.76c-3.3,1.76-6.45,3.77-9.61,5.78-2.62,1.67-5.3,3.41-7.11,5.93a12.34,12.34,0,0,0-2.07,9.3c.65,3.51,2.81,7.06,1.53,10.39-.86,2.21-3,3.6-4.46,5.5a8.89,8.89,0,0,0-.19,10.36c1.46,2,3.69,3.14,5.73,4.48,3.23,2.13,6.12,4.81,9.6,6.52s7.89,2.26,11.09.08,4.36-6.75,3.77-10.7-2.49-7.55-4-11.24a62.21,62.21,0,0,1-4.11-15c-.29-2.06-.45-4.26.52-6.09.88-1.64,2.53-2.69,4-3.81a31.88,31.88,0,0,0,8.58-9.8,12.51,12.51,0,0,0,3.43,4.8,31.06,31.06,0,0,0,6.73,4.76A15.56,15.56,0,0,0,128.77,137.1Z" style="fill: rgb(38, 50, 56); transform-origin: 106.043px 160.158px;" id="el36isgwyc1xy" class="animable"></path></g><g id="freepik--Plant--inject-65" class="animable" style="transform-origin: 440.786px 390.503px;"><path d="M444.27,434.17c-.67-2.64,1.08-5.29,3-7.2s4.29-3.61,5.32-6.14c1.66-4.1-.51-9.44,2.3-12.85,1.66-2,4.61-2.66,6.08-4.81a11.17,11.17,0,0,0,1.34-3.85,39.09,39.09,0,0,1,9.83-18.14,33.9,33.9,0,0,1-3.92,17.52c-1.14,2.15-2.54,4.24-2.93,6.65-.63,3.9,1.52,7.94.54,11.77-1.12,4.38-6.06,7.29-6.32,11.8-.22,3.82,3.09,7.19,2.82,11a10.32,10.32,0,0,1-1.73,4.52c-3,4.89-7.33,8.25-13.91,8.1l-8.05.24Z" style="fill: rgb(120, 39, 231); transform-origin: 455.409px 416.98px;" id="el2zzrbziq8dn" class="animable"></path><g id="elh4dxoow94tn"><g style="opacity: 0.3; transform-origin: 455.409px 416.98px;" class="animable"><path d="M444.27,434.17c-.67-2.64,1.08-5.29,3-7.2s4.29-3.61,5.32-6.14c1.66-4.1-.51-9.44,2.3-12.85,1.66-2,4.61-2.66,6.08-4.81a11.17,11.17,0,0,0,1.34-3.85,39.09,39.09,0,0,1,9.83-18.14,33.9,33.9,0,0,1-3.92,17.52c-1.14,2.15-2.54,4.24-2.93,6.65-.63,3.9,1.52,7.94.54,11.77-1.12,4.38-6.06,7.29-6.32,11.8-.22,3.82,3.09,7.19,2.82,11a10.32,10.32,0,0,1-1.73,4.52c-3,4.89-7.33,8.25-13.91,8.1l-8.05.24Z" id="el6k5x25nziwe" class="animable" style="transform-origin: 455.409px 416.98px;"></path></g></g><path d="M437,453a6.59,6.59,0,0,1-2.22-.06,13.94,13.94,0,0,1-2.61-.67,11.15,11.15,0,0,1-3.22-1.79,4.45,4.45,0,0,1-1.32-1.78,8.27,8.27,0,0,1-.37-2.41,23.3,23.3,0,0,0-.17-2.6,7.3,7.3,0,0,0-1-2.6c-.94-1.67-2.51-3.26-3-5.53s-.13-4.64.25-7.05.77-5.05-.14-7.57-2.6-4.8-3.47-7.65-.44-5.95-.6-9a12.05,12.05,0,0,0-1-4.48c-.64-1.43-1.54-2.78-2.23-4.28-1.42-3-1.65-6.48-2-9.86-.18-1.69-.36-3.41-.55-5.14a25.64,25.64,0,0,0-.86-5.16,46.76,46.76,0,0,0-1.9-5,15.79,15.79,0,0,1-.92-2.61c-.15-.95-.19-1.84-.25-2.77a32.48,32.48,0,0,1,.25-5.57c.23-1.86.58-3.7.79-5.56l0-.32.05-.37.33.16A12.41,12.41,0,0,1,415.2,357a19.5,19.5,0,0,1,2.64,4.92,61,61,0,0,1,2.45,10.56,28.49,28.49,0,0,0,3.25,9.75c.87,1.44,1.93,2.76,2.86,4.16a11.55,11.55,0,0,1,2,4.6c.46,3.41-1.44,6.39-1.06,9.41a10.57,10.57,0,0,0,1.44,4.19c.73,1.29,1.58,2.49,2.39,3.69a23.49,23.49,0,0,1,2.14,3.73,11.81,11.81,0,0,1,1,4c.19,2.72-.21,5.29,0,7.72a17.72,17.72,0,0,0,2,6.63c1,2,2,3.78,2.93,5.53.45.87.87,1.72,1.21,2.57a12.41,12.41,0,0,1,.69,2.55,15.72,15.72,0,0,1,0,4.59,11.53,11.53,0,0,1-2.33,5.85,5,5,0,0,1-.66.7,3.18,3.18,0,0,1-.53.45c-.3.22-.46.32-.46.32a11,11,0,0,0,1.57-1.53,11.72,11.72,0,0,0,2.21-5.81,16.12,16.12,0,0,0-.07-4.53,13.1,13.1,0,0,0-.7-2.49,27.81,27.81,0,0,0-1.22-2.54c-.9-1.73-2-3.52-3-5.52a18.18,18.18,0,0,1-2-6.74c-.19-2.49.19-5.07,0-7.72a11.48,11.48,0,0,0-.94-3.91,22.89,22.89,0,0,0-2.12-3.65c-.81-1.2-1.67-2.4-2.42-3.72a11,11,0,0,1-1.51-4.35c-.37-3.22,1.51-6.22,1-9.39a11,11,0,0,0-1.91-4.4c-.91-1.38-2-2.69-2.88-4.17a29.16,29.16,0,0,1-3.33-9.92c-.66-3.48-1.12-7.07-2.43-10.47a19,19,0,0,0-2.56-4.79,12,12,0,0,0-4.13-3.53l.37-.21c0,.11,0,.22,0,.33-.21,1.88-.56,3.73-.78,5.56A31.64,31.64,0,0,0,410,365c.05.9.1,1.84.23,2.69a17.5,17.5,0,0,0,.89,2.51,46,46,0,0,1,1.92,5.05,25.16,25.16,0,0,1,.87,5.24c.18,1.73.37,3.45.54,5.15.37,3.39.6,6.77,2,9.71.67,1.46,1.57,2.81,2.23,4.29a12.43,12.43,0,0,1,1,4.64c.16,3.11-.26,6.14.56,8.9s2.57,5,3.44,7.64.53,5.35.13,7.75-.81,4.78-.3,6.93,2,3.74,2.93,5.46a7.44,7.44,0,0,1,1,2.69,24.6,24.6,0,0,1,.15,2.64,8.27,8.27,0,0,0,.33,2.34,4.29,4.29,0,0,0,1.24,1.7,11,11,0,0,0,3.14,1.8,14.35,14.35,0,0,0,2.58.72,10.12,10.12,0,0,0,1.63.16Z" style="fill: rgb(38, 50, 56); transform-origin: 425.351px 403.118px;" id="el2bl68m6mftd" class="animable"></path><path d="M412.14,358a2.29,2.29,0,0,1,.07.25l.18.72c.15.64.33,1.59.63,2.79s1,2.55,1.65,4.22a59.19,59.19,0,0,1,1.88,5.72c.6,2.15,1.13,4.54,1.69,7.09a29.6,29.6,0,0,0,2.53,7.88c.65,1.31,1.39,2.64,2,4.09a18.56,18.56,0,0,1,1.13,4.63,95.29,95.29,0,0,0,1.68,9.75L430,423.75c1.4,5.71,2.67,10.86,3.73,15.2s1.88,7.79,2.47,10.25c.27,1.18.49,2.12.65,2.8l.15.73a1.15,1.15,0,0,1,0,.25.91.91,0,0,1-.09-.24l-.21-.72c-.18-.67-.42-1.6-.74-2.77-.63-2.45-1.52-5.93-2.63-10.21s-2.39-9.47-3.83-15.17-2.9-12-4.49-18.64a90.8,90.8,0,0,1-1.68-9.79,18.83,18.83,0,0,0-1.09-4.51c-.56-1.42-1.29-2.74-1.94-4.06a30.16,30.16,0,0,1-2.52-8c-.54-2.57-1.05-4.95-1.62-7.09s-1.19-4.06-1.8-5.72-1.28-3-1.57-4.27-.42-2.17-.55-2.82l-.12-.73A1,1,0,0,1,412.14,358Z" style="fill: rgb(38, 50, 56); transform-origin: 424.563px 405.49px;" id="elts65t4bsiq" class="animable"></path><path d="M435.62,453c-5.25-3.16-6.7-12.66-4.47-18.36s6.09-10.89,6.72-17c.48-4.67-1-9.49.09-14.06,1.51-6.16,7.56-10.91,7.53-17.26,0-3.56-2-6.92-1.85-10.48.23-4.36,3.6-7.8,5.69-11.64,3.21-5.86,3.46-12.82,4.58-19.41s3.68-13.64,9.55-16.85c.83,5.61,2.28,9.45,1.77,17-.18,2.72-3.37,7.92-3.84,13.89-.28,3.57-.47,7.14-.71,10.71s-.48,7-1.74,10.26c-1,2.49-2.52,4.74-3.24,7.31-1.37,4.83.36,10.09-.75,15-.93,4.15-3.83,7.7-4.44,11.92-.86,5.91,2.94,12.08.94,17.72-1,2.79-3.3,5-4,7.92-.52,2.24,0,4.62-.46,6.87-.76,3.63-7.7,6.42-11.4,6.17" style="fill: rgb(120, 39, 231); transform-origin: 447.738px 390.47px;" id="elvhwh2uq5czg" class="animable"></path><path d="M462,333.51a1.54,1.54,0,0,1,0,.32l-.12.92c-.13.81-.27,2-.55,3.53s-1.11,3.28-1.76,5.37-1.36,4.49-2,7.19-1.13,5.68-1.68,8.89a37.33,37.33,0,0,1-2.75,10c-.75,1.67-1.59,3.35-2.22,5.14a23.37,23.37,0,0,0-1.14,5.68,112.67,112.67,0,0,1-1.61,12.24c-1.66,8.29-3.24,16.18-4.67,23.37s-2.88,13.61-4,19-2.1,9.76-2.75,12.82q-.49,2.24-.78,3.48c-.09.38-.16.68-.21.91a2.59,2.59,0,0,1-.09.3,1.2,1.2,0,0,1,0-.31c.05-.24.1-.54.17-.92l.68-3.5,2.59-12.86c1.12-5.43,2.44-11.89,3.92-19.06s3-15.08,4.63-23.36a116.77,116.77,0,0,0,1.61-12.2,24.28,24.28,0,0,1,1.18-5.8c.65-1.82,1.5-3.51,2.25-5.17a37.5,37.5,0,0,0,2.77-9.93c.56-3.2,1.1-6.19,1.74-8.89a74.68,74.68,0,0,1,2.05-7.2c.68-2.1,1.51-3.82,1.84-5.33s.48-2.7.64-3.5c.07-.38.13-.68.18-.91S462,333.51,462,333.51Z" style="fill: rgb(38, 50, 56); transform-origin: 448.834px 393.09px;" id="elqdehwuisqof" class="animable"></path></g><defs>     <filter id="active" height="200%">         <feMorphology in="SourceAlpha" result="DILATED" operator="dilate" radius="2"></feMorphology>                <feFlood flood-color="#32DFEC" flood-opacity="1" result="PINK"></feFlood>        <feComposite in="PINK" in2="DILATED" operator="in" result="OUTLINE"></feComposite>        <feMerge>            <feMergeNode in="OUTLINE"></feMergeNode>            <feMergeNode in="SourceGraphic"></feMergeNode>        </feMerge>    </filter>    <filter id="hover" height="200%">        <feMorphology in="SourceAlpha" result="DILATED" operator="dilate" radius="2"></feMorphology>                <feFlood flood-color="#ff0000" flood-opacity="0.5" result="PINK"></feFlood>        <feComposite in="PINK" in2="DILATED" operator="in" result="OUTLINE"></feComposite>        <feMerge>            <feMergeNode in="OUTLINE"></feMergeNode>            <feMergeNode in="SourceGraphic"></feMergeNode>        </feMerge>            <feColorMatrix type="matrix" values="0   0   0   0   0                0   1   0   0   0                0   0   0   0   0                0   0   0   1   0 "></feColorMatrix>    </filter></defs></svg>